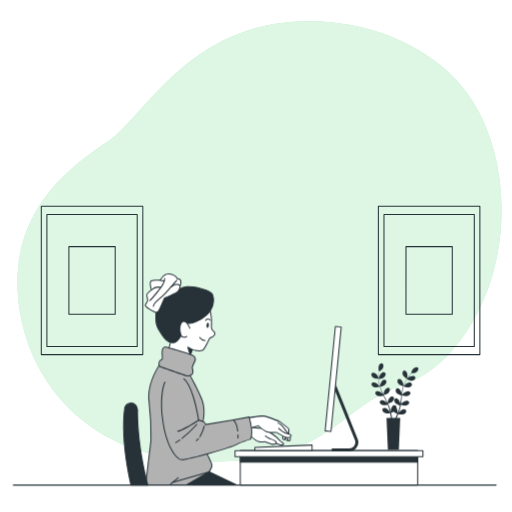
t = 0.00 s
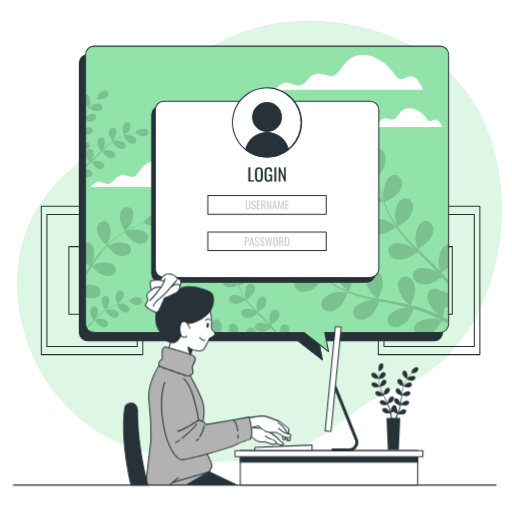
t = 2.00 s
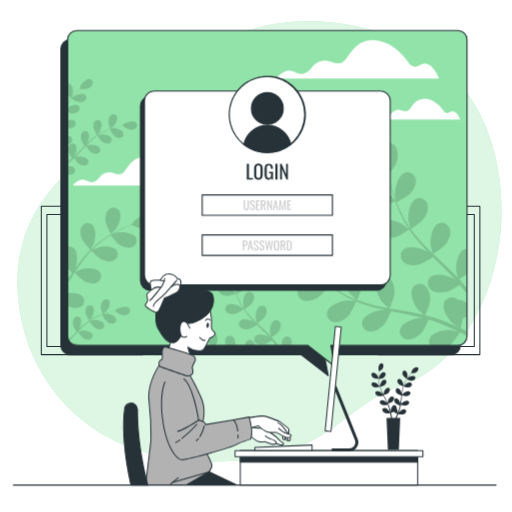
t = 2.60 s
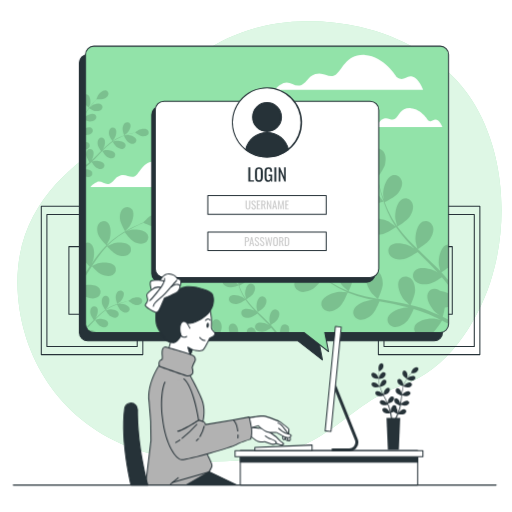
t = 3.95 s
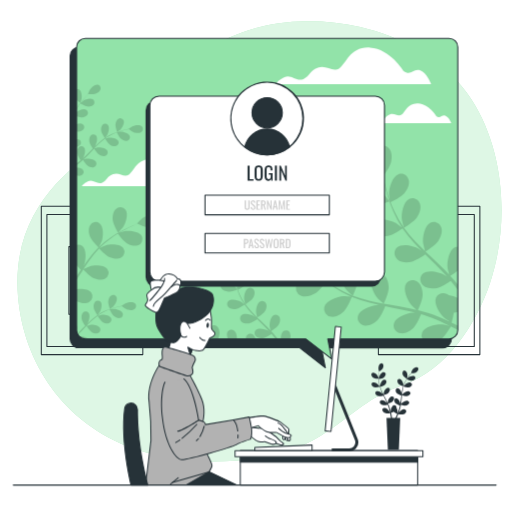
t = 5.30 s
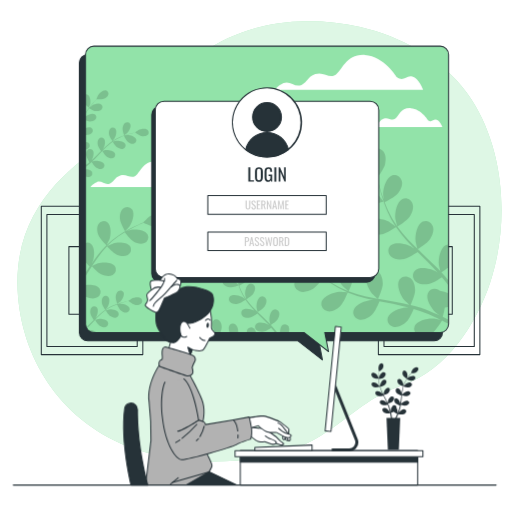
t = 6.80 s

The animated SVG that drew these frames (rendered in a browser with its animation timeline set to each time). Animation: 2 CSS @keyframes rules; one cycle of 8.00 s, repeats indefinitely.

<svg class="animated" id="freepik_stories-computer-login" xmlns="http://www.w3.org/2000/svg" viewBox="0 0 500 500" version="1.1" xmlns:xlink="http://www.w3.org/1999/xlink" xmlns:svgjs="http://svgjs.com/svgjs"><style>svg#freepik_stories-computer-login:not(.animated) .animable {opacity: 0;}svg#freepik_stories-computer-login.animated #freepik--Screen--inject-1 {animation: 1s 1 forwards cubic-bezier(.36,-0.01,.5,1.38) fadeIn,6s Infinite  linear heartbeat;animation-delay: 0s,2s;}            @keyframes fadeIn {                0% {                    opacity: 0;                }                100% {                    opacity: 1;                }            }                    @keyframes heartbeat {                0% {                    transform: scale(1);                }                10% {                    transform: scale(1.1);                }                30% {                    transform: scale(1);                }                40% {                    transform: scale(1);                }                50% {                    transform: scale(1.1);                }                60% {                    transform: scale(1);                }                100% {                    transform: scale(1);                }            }        </style><g id="freepik--background-simple--inject-1" class="animable" style="transform-origin: 253.395px 235.642px;"><path d="M478.76,275.56c-13.49,40.9-42.56,85.72-85.35,100.32C328.77,397.93,323,451,205.68,450.58a236.28,236.28,0,0,1-50.94-5.47,197.3,197.3,0,0,1-24.12-7c-69.5-25.07-107.55-84.69-113-148.4-7.16-83.79,49.87-126.07,87-151s79.53-117.45,194.87-118a229.36,229.36,0,0,1,52.35,5.6c39.16,9,79.46,30.67,103.67,63.7q2.71,3.72,5.23,7.62C493.43,148.46,497.16,219.8,478.76,275.56Z" style="fill: rgb(146, 227, 169); transform-origin: 253.395px 235.642px;" id="el3d1ub25el6t" class="animable"></path><g id="eleqytdd0hs2l"><path d="M478.76,275.56c-13.49,40.9-42.56,85.72-85.35,100.32C328.77,397.93,323,451,205.68,450.58a236.28,236.28,0,0,1-50.94-5.47,197.3,197.3,0,0,1-24.12-7c-69.5-25.07-107.55-84.69-113-148.4-7.16-83.79,49.87-126.07,87-151s79.53-117.45,194.87-118a229.36,229.36,0,0,1,52.35,5.6c39.16,9,79.46,30.67,103.67,63.7q2.71,3.72,5.23,7.62C493.43,148.46,497.16,219.8,478.76,275.56Z" style="fill: rgb(255, 255, 255); opacity: 0.7; transform-origin: 253.395px 235.642px;" class="animable"></path></g></g><g id="freepik--Pictures--inject-1" class="animable" style="transform-origin: 254.48px 273.875px;"><path d="M139.46,346.81H40.33a.5.5,0,0,1-.5-.5V201.44a.51.51,0,0,1,.5-.5h99.13a.5.5,0,0,1,.5.5V346.31A.5.5,0,0,1,139.46,346.81Zm-98.63-1H139V201.94H40.83Z" style="fill: rgb(38, 50, 56); transform-origin: 89.895px 273.875px;" id="el7v12rpnqqoj" class="animable"></path><path d="M134,338.82H45.8a.51.51,0,0,1-.5-.5V209.44a.5.5,0,0,1,.5-.5H134a.5.5,0,0,1,.5.5V338.32A.5.5,0,0,1,134,338.82Zm-87.69-1h87.19V209.94H46.3Z" style="fill: rgb(38, 50, 56); transform-origin: 89.9px 273.88px;" id="el42t6nez5gpi" class="animable"></path><path d="M112.5,307.42H67.29a.5.5,0,0,1-.5-.5V240.84a.5.5,0,0,1,.5-.5H112.5a.5.5,0,0,1,.5.5v66.08A.5.5,0,0,1,112.5,307.42Zm-44.71-1H112V241.34H67.79Z" style="fill: rgb(38, 50, 56); transform-origin: 89.895px 273.88px;" id="elntx9cq7o5jj" class="animable"></path><path d="M468.63,346.81H369.5a.5.5,0,0,1-.5-.5V201.44a.5.5,0,0,1,.5-.5h99.13a.51.51,0,0,1,.5.5V346.31A.5.5,0,0,1,468.63,346.81Zm-98.63-1h98.13V201.94H370Z" style="fill: rgb(38, 50, 56); transform-origin: 419.065px 273.875px;" id="eliresazkyxbn" class="animable"></path><path d="M463.16,338.82H375a.51.51,0,0,1-.5-.5V209.44a.5.5,0,0,1,.5-.5h88.19a.5.5,0,0,1,.5.5V338.32A.51.51,0,0,1,463.16,338.82Zm-87.69-1h87.19V209.94H375.47Z" style="fill: rgb(38, 50, 56); transform-origin: 419.095px 273.88px;" id="elqds8n89e3sh" class="animable"></path><path d="M441.67,307.42H396.46a.5.5,0,0,1-.5-.5V240.84a.5.5,0,0,1,.5-.5h45.21a.5.5,0,0,1,.5.5v66.08A.5.5,0,0,1,441.67,307.42Zm-44.71-1h44.21V241.34H397Z" style="fill: rgb(38, 50, 56); transform-origin: 419.065px 273.88px;" id="elchy5drl4iov" class="animable"></path></g><g id="freepik--Screen--inject-1" class="animable animator-active" style="transform-origin: 257.76px 198.296px;"><path d="M423.93,53.25H85.68a8.15,8.15,0,0,0-8.15,8.16V324.72a8.15,8.15,0,0,0,8.15,8.15H290.85l24,18.66-3.63-18.66H423.93a8.15,8.15,0,0,0,8.15-8.15V61.41A8.15,8.15,0,0,0,423.93,53.25Z" style="fill: rgb(38, 50, 56); transform-origin: 254.805px 202.39px;" id="elosxsaqurjqq" class="animable"></path><path d="M314.84,352a.51.51,0,0,1-.31-.11l-23.86-18.55h-205A8.66,8.66,0,0,1,77,324.72V61.41a8.67,8.67,0,0,1,8.65-8.66H423.93a8.67,8.67,0,0,1,8.65,8.66V324.72a8.66,8.66,0,0,1-8.65,8.65H311.81l3.52,18.06a.48.48,0,0,1-.23.52A.5.5,0,0,1,314.84,352ZM85.68,53.75A7.66,7.66,0,0,0,78,61.41V324.72a7.66,7.66,0,0,0,7.65,7.65H290.85a.51.51,0,0,1,.3.1l22.94,17.85L310.72,333a.51.51,0,0,1,.1-.41.53.53,0,0,1,.39-.18H423.93a7.66,7.66,0,0,0,7.65-7.65V61.41a7.66,7.66,0,0,0-7.65-7.66Z" style="fill: rgb(38, 50, 56); transform-origin: 254.79px 202.376px;" id="elgguspt0ihbd" class="animable"></path><path d="M429.87,45.09H91.62a8.15,8.15,0,0,0-8.15,8.15V316.55a8.15,8.15,0,0,0,8.15,8.15H296.78l24,18.66-3.62-18.66H429.87a8.15,8.15,0,0,0,8.15-8.15V53.24A8.15,8.15,0,0,0,429.87,45.09Z" style="fill: rgb(146, 227, 169); transform-origin: 260.745px 194.225px;" id="elgwkipmo61bq" class="animable"></path><path d="M176.3,173.56s-9.1-15.16-23-16-16.46,11.26-21.22,14.3-8.66-2.6-14.73-.44-5.2,5.63-10,7.8-8.23-3.47-13-1.3-6.06,4.76-6.06,4.76h107s-3-8.23-7.8-9.52S181.5,177.46,176.3,173.56Z" style="fill: rgb(255, 255, 255); transform-origin: 141.79px 170.099px;" id="el987j9ck9stv" class="animable"></path><path d="M418,117.4s-6.65-11.09-16.8-11.73-12.05,8.25-15.53,10.47-6.34-1.91-10.78-.32-3.81,4.12-7.29,5.71-6-2.54-9.51-1-4.44,3.49-4.44,3.49H432s-2.22-6-5.7-7S421.85,120.26,418,117.4Z" style="fill: rgb(255, 255, 255); transform-origin: 392.825px 114.829px;" id="elabv18ze2y1" class="animable"></path><path d="M387.46,75.32s-12.29-20.49-31-21.66S334.2,68.88,327.76,73s-11.71-3.51-19.9-.58-7,7.61-13.46,10.53-11.12-4.68-17.56-1.75-8.19,6.44-8.19,6.44H413.21s-4.1-11.12-10.53-12.88S394.48,80.58,387.46,75.32Z" style="fill: rgb(255, 255, 255); transform-origin: 340.93px 70.6202px;" id="eln5gitpify" class="animable"></path><g id="el4x40un35x0i"><g style="opacity: 0.15; transform-origin: 260.725px 206.45px;" class="animable"><path d="M120.59,285.54a3.44,3.44,0,0,0-5-1.23c-1.74,1.09-2.48,3.51-2.65,5.45-.2,2.27,1.55,7.07,1.55,7.07s2.82-2.11,3-2.26C119.35,292.75,121.89,288.15,120.59,285.54Z" id="el78xn5o354cn" class="animable" style="transform-origin: 116.935px 290.265px;"></path><path d="M93,310.89c.44-.59.83-1.12.88-1.2,1.32-2.24,2.54-7.34.6-9.52a3.44,3.44,0,0,0-5.12.13c-1.39,1.51-1.47,4-1.12,5.95s2.6,5.31,3.21,6.19l-1.3,1.3c-2,2-4,4.08-6,6a8.38,8.38,0,0,0,.59,1.11l.09-.08c2-2.06,4.06-4.21,6.08-6.35l1.87-1.94c.21.34,2.69,4.36,4.51,5.57,1.61,1.08,4,2,5.91,1.34a3.46,3.46,0,0,0,2.15-4.66c-1.23-2.64-6.4-3.54-9-3.22-.19,0-2.82.65-3.48.85,1.37-1.43,2.75-2.84,4.16-4.17a62.64,62.64,0,0,1,6-5.05c.1.16,2.68,4.37,4.54,5.61,1.61,1.08,4,2,5.91,1.34a3.45,3.45,0,0,0,2.15-4.66c-1.23-2.64-6.4-3.54-9-3.22-.2,0-3,.71-3.53.87.12-.09.24-.2.37-.28a44,44,0,0,1,6.86-3.89c1.32-.61,2.61-1.13,3.88-1.6.4.83,2.28,4.61,3.82,5.92s3.73,2.43,5.73,2a3.45,3.45,0,0,0,2.65-4.4c-.93-2.76-6-4.22-8.57-4.18-.14,0-1.58.17-2.62.32.58-.21,1.17-.43,1.72-.61,2.09-.71,4-1.22,5.78-1.66,1-.25,1.89-.45,2.73-.63.82.62,4.15,3,6.09,3.48s4.43.44,6-.89a3.44,3.44,0,0,0,.32-5.11c-2.1-2-7.25-1-9.54.23-.2.1-3.1,2.12-3.06,2.15l.05,0c-.82.15-1.69.33-2.63.54-1.75.41-3.72.88-5.83,1.54a59.68,59.68,0,0,0-6.71,2.45,45.58,45.58,0,0,0-7,3.78l-.08.06c.54-.67,2-2.58,2.06-2.73,1.32-2.25,2.55-7.35.61-9.53a3.45,3.45,0,0,0-5.13.13c-1.38,1.51-1.47,4-1.12,5.95.4,2.16,3.11,6.05,3.33,6.36a60,60,0,0,0-6.36,5.08C95.29,308.67,94.14,309.77,93,310.89Z" id="elva3n7rtbrll" class="animable" style="transform-origin: 111.498px 304.905px;"></path><path d="M83.47,311.92v4.63a8.22,8.22,0,0,0,.15,1.58C84.21,316,84.39,313.49,83.47,311.92Z" id="elj0n7nc03i5n" class="animable" style="transform-origin: 83.7906px 315.025px;"></path><path d="M126.52,221c2.62-3.74,5.48-12.5,2.39-16.58a6.05,6.05,0,0,0-9-.49c-2.64,2.45-3.14,6.87-2.79,10.26.41,4,5,11.7,5,11.7S126.29,221.36,126.52,221Z" id="elheg64j3j5w6" class="animable" style="transform-origin: 123.637px 214.023px;"></path><path d="M160.76,209.16c-4.27-2.8-12.82.66-16.37,3.52-.3.25-4.66,4.68-4.57,4.72l.09,0c-1.35.53-2.79,1.12-4.36,1.8-2.88,1.27-6.12,2.73-9.55,4.56a106.89,106.89,0,0,0-10.76,6.43,78.18,78.18,0,0,0-10.9,8.82l-.12.12c.71-1.32,2.55-5.08,2.66-5.38,1.54-4.3,2-13.51-2.07-16.62a6,6,0,0,0-8.8,1.89c-1.9,3.07-1.21,7.46,0,10.64,1.38,3.58,7.34,9.41,7.82,9.88a106.84,106.84,0,0,0-9.31,10.83c-1.68,2.21-3.3,4.5-4.9,6.8.57-1.16,1.08-2.2,1.13-2.36,1.54-4.29,2-13.5-2.07-16.61a5.64,5.64,0,0,0-5.23-.9v18.72c1.63,1.93,3.32,3.64,4,4.33-.6.89-1.21,1.77-1.81,2.67l-2.2,3.27v3.48c1.23-1.92,2.47-3.84,3.7-5.77.85-1.33,1.71-2.64,2.57-4,.47.52,6.08,6.64,9.61,8.14,3.14,1.33,7.51,2.16,10.64.36a6,6,0,0,0,2.17-8.73c-3-4.15-12.19-4-16.54-2.61-.32.1-4.65,2.05-5.72,2.6,1.89-2.91,3.81-5.79,5.81-8.55a105.48,105.48,0,0,1,8.77-10.68c.22.24,6,6.65,9.66,8.19,3.13,1.33,7.5,2.16,10.63.36a6,6,0,0,0,2.18-8.73c-3-4.15-12.2-4-16.54-2.61-.34.1-5,2.21-5.81,2.65.19-.2.36-.42.54-.61a78.6,78.6,0,0,1,10.57-8.94c2.07-1.5,4.14-2.81,6.17-4,1,1.31,5.43,7.23,8.53,9s7.22,3,10.53,1.53a6,6,0,0,0,3.12-8.44c-2.5-4.46-11.68-5.33-16.15-4.42-.25.05-2.66.83-4.41,1.42.92-.54,1.87-1.12,2.77-1.62,3.37-1.9,6.57-3.43,9.41-4.76,1.63-.74,3.11-1.38,4.51-2,1.61.78,8.15,3.88,11.64,4s7.78-.69,10-3.5A6.05,6.05,0,0,0,160.76,209.16Z" id="elais5f2qnhdi" class="animable" style="transform-origin: 123.363px 238.947px;"></path><path d="M83.47,278.44V289.6a9.08,9.08,0,0,0,.87.45c3.14,1.33,7.51,2.16,10.64.36a6,6,0,0,0,2.17-8.73C94.73,278.3,88.17,277.76,83.47,278.44Z" id="el1leccgwxlxy" class="animable" style="transform-origin: 90.8406px 284.814px;"></path><path d="M85.71,322.15a8.1,8.1,0,0,0,5.91,2.55h2.55C92.47,322.61,88.07,321.88,85.71,322.15Z" id="elt2f6hv1c2zp" class="animable" style="transform-origin: 89.94px 323.398px;"></path><path d="M374.41,196.86c.11,0-4.51-6-4.85-6.36-3.87-4-13.7-9.39-19.28-6.62-4,2-4.92,7-2.63,10.63s7.5,5.32,11.64,5.67C364.14,200.6,374.41,196.86,374.41,196.86Z" id="elg7uu6kkalf9" class="animable" style="transform-origin: 360.415px 191.666px;"></path><path d="M438,316.31v-4.08c-1.85-.91-3.77-1.82-5.74-2.74a79,79,0,0,0,2.05-9.18,19.34,19.34,0,0,0,3.69-.77v-13a27.3,27.3,0,0,0-8.44-2.53,8.87,8.87,0,0,0-1.35-.91c-3.77-2.07-8.71-.85-10.45,3.28-2.42,5.73,3.58,15.21,7.79,18.84.24.21,3.2,2.23,5.08,3.48-1.22-.57-2.39-1.13-3.66-1.69-2.48-1.13-5-2.19-7.7-3.34l-4-1.54c-1.33-.54-2.8-.94-4.22-1.43-3.29-1.05-6.69-2-10.12-2.8,1-2.18,4.37-10,4.4-14.14s-1.11-9.44-4.59-12.11-8.48-2.15-10.83,1.66c-3.27,5.3,1.23,15.58,4.84,19.81.22.26,3.15,3,4.79,4.47-2.07-.49-4.13-1-6.24-1.41-6.1-1.23-12.3-2.28-18.49-3.36-1.89-.33-3.78-.68-5.66-1,.36-.77,4.59-9.95,4.61-14.61,0-4.15-1.1-9.45-4.59-12.11a7.35,7.35,0,0,0-10.83,1.66c-3.26,5.3,1.23,15.58,4.84,19.8.28.32,4.5,4.25,5.62,5.2-4.16-.76-8.29-1.56-12.34-2.51a130.47,130.47,0,0,1-16.11-4.81c.17-.36,4.63-9.92,4.66-14.7,0-4.15-1.11-9.44-4.6-12.11a7.35,7.35,0,0,0-10.82,1.66c-3.27,5.3,1.23,15.58,4.84,19.8.28.33,4.83,4.56,5.71,5.27-.31-.11-.64-.2-.94-.32a95.11,95.11,0,0,1-15-7.66c-2.65-1.62-5.1-3.32-7.44-5,1-1.7,5.55-9.5,6.05-13.8.48-4.12-.05-9.5-3.23-12.54s-8.19-3.07-10.94.47c-3.83,4.9-.49,15.62,2.63,20.21.17.25,2.18,2.6,3.67,4.29-1.05-.79-2.14-1.58-3.13-2.35-3.71-2.89-6.93-5.77-9.76-8.34-1.6-1.47-3-2.84-4.33-4.13.13-2.18.53-11-1-15s-4.43-8.41-8.65-9.64-8.69,1-9.5,5.45c-1.13,6.12,6.76,14.09,11.65,16.72.43.23,7.44,3,7.45,2.92s0-.1,0-.13c1.24,1.27,2.58,2.61,4.07,4.05,2.78,2.64,6,5.6,9.61,8.58a131.85,131.85,0,0,0,12.28,9.06,95.18,95.18,0,0,0,15,8.09l.19.07c-1.81-.17-6.9-.47-7.3-.45-5.54.29-16.09,4.13-17.68,10.14a7.37,7.37,0,0,0,6.26,9c4.34.69,8.95-2.14,11.94-5,3.37-3.25,7.11-12.68,7.41-13.43A130,130,0,0,0,356.05,291c3.28.84,6.6,1.59,9.94,2.3-1.57-.1-3-.17-3.18-.16-5.55.3-16.09,4.13-17.68,10.14-1.15,4.34,2,8.32,6.26,9s8.95-2.14,11.94-5,6.38-10.9,7.24-13l3.85.78c6.17,1.22,12.33,2.41,18.34,3.75,2.12.48,4.19,1,6.26,1.56-1.4-.08-2.58-.14-2.76-.13-5.54.29-16.09,4.13-17.68,10.14-1.15,4.33,2,8.32,6.26,9s9-2.14,11.94-5,6.05-10.12,7.09-12.64c2.1.61,4.21,1.23,6.22,1.92,1.36.5,2.71.89,4.05,1.47l4,1.62c2.49,1.13,5.07,2.28,7.47,3.44,1.68.79,3.26,1.58,4.86,2.37-2.1-.5-6.24-1.39-6.6-1.42-5.52-.55-16.53,1.64-19,7.35a6.87,6.87,0,0,0,.41,6.3H422.7c3.67-3,8.25-10.69,8.84-11.7C433.78,314.12,436,315.22,438,316.31Z" id="el15p5al0ycir" class="animable" style="transform-origin: 358.23px 277.502px;"></path><path d="M428.52,258.58c0,.34,1,4.24,1.53,6.37-1.46-1.55-2.9-3.1-4.43-4.62-4.4-4.39-9-8.69-13.56-13-1.4-1.32-2.78-2.65-4.16-4,.72-.45,9.31-5.77,11.91-9.65,2.31-3.44,4.29-8.48,2.85-12.63s-5.88-6.48-10-4.59c-5.64,2.62-7.56,13.67-6.88,19.19.05.41,1.4,6,1.82,7.43-3-2.92-6.06-5.87-8.91-8.89A129.82,129.82,0,0,1,388,221.3c.34-.2,9.33-5.72,12-9.69,2.3-3.45,4.29-8.48,2.85-12.63s-5.89-6.48-9.95-4.59c-5.65,2.62-7.57,13.67-6.89,19.19.06.43,1.51,6.47,1.86,7.54-.19-.26-.42-.52-.61-.78a96,96,0,0,1-8.29-14.67c-1.32-2.82-2.42-5.58-3.44-8.3,1.78-.85,9.87-4.85,12.66-8.16s5.2-8,4.23-12.24-5.14-7.09-9.39-5.66c-5.9,2-9,12.76-9,18.32,0,.3.38,3.37.69,5.59-.44-1.23-.91-2.49-1.31-3.68-1.5-4.46-2.6-8.63-3.54-12.34-.52-2.11-.95-4-1.33-5.83,1.31-1.75,6.49-8.87,7.42-13s1-9.45-1.89-12.81-7.82-3.92-10.93-.69c-4.32,4.48-2.13,15.48.49,20.38.23.42,4.53,6.63,4.6,6.54l.08-.1c.34,1.74.71,3.6,1.16,5.62.87,3.74,1.88,8,3.29,12.46A130,130,0,0,0,378,206.08a95.85,95.85,0,0,0,8.07,15,1.67,1.67,0,0,1,.12.16c-1.42-1.14-5.49-4.2-5.83-4.4-4.79-2.81-15.7-5.44-20.35-1.3a7.37,7.37,0,0,0,.27,11c3.24,3,8.64,3.14,12.72,2.39,4.61-.84,12.93-6.65,13.59-7.11a131.54,131.54,0,0,0,10.84,13.6c2.27,2.51,4.63,5,7,7.4-1.25-.95-2.39-1.79-2.56-1.89-4.79-2.81-15.7-5.43-20.34-1.29-3.35,3-2.91,8,.26,11s8.65,3.14,12.73,2.39,11.33-5.56,13.22-6.86l2.78,2.78c4.48,4.42,9,8.81,13.23,13.24,1.5,1.57,2.93,3.16,4.36,4.75-1.12-.84-2.07-1.54-2.23-1.63-4.79-2.81-15.7-5.43-20.34-1.29-3.35,3-2.91,8,.26,10.95s8.65,3.15,12.73,2.4,10.63-5.1,12.88-6.63c1.42,1.67,2.84,3.34,4.14,5,.82,1.12,1.68,2.15,2.45,3.3v-5a.76.76,0,0,1-.08-.11c-2.17-2.7-4.5-5.33-6.91-7.92a82.29,82.29,0,0,0,7-4.93v-22.3a6.9,6.9,0,0,0-2.61.64C429.76,242,427.84,253.06,428.52,258.58Z" id="ello03xfn835" class="animable" style="transform-origin: 397.844px 211.881px;"></path><path d="M204.82,323.29c-1.48-.91-2.85-1.86-4.16-2.81.57-1,3.11-5.31,3.39-7.72s0-5.32-1.81-7a4.13,4.13,0,0,0-6.13.26c-2.14,2.75-.27,8.74,1.48,11.31.09.14,1.22,1.46,2,2.4-.59-.44-1.2-.88-1.75-1.31-2.08-1.62-3.88-3.23-5.46-4.67-.9-.82-1.69-1.59-2.42-2.31.07-1.22.29-6.14-.55-8.37s-2.48-4.7-4.84-5.39a4.12,4.12,0,0,0-5.32,3c-.63,3.42,3.79,7.88,6.52,9.36.24.13,4.16,1.69,4.17,1.63v-.07c.7.71,1.45,1.46,2.28,2.27,1.56,1.47,3.33,3.12,5.38,4.79a71.27,71.27,0,0,0,6.87,5.08l1.5.93h1.23C206.42,324.24,205.6,323.77,204.82,323.29Z" id="el9nqyhcooek" class="animable" style="transform-origin: 193.195px 311.069px;"></path><path d="M200,320.57c0-.05-4-1.42-4.23-1.47-3-.66-9.29-.15-11,2.86a3.83,3.83,0,0,0-.42,2.74h12.18A44.92,44.92,0,0,0,200,320.57Z" id="elbygx50l0vo" class="animable" style="transform-origin: 192.13px 321.773px;"></path><path d="M254,307c-.79-.74-1.56-1.49-2.33-2.23.4-.25,5.21-3.23,6.66-5.4,1.29-1.93,2.4-4.74,1.6-7.07a4.12,4.12,0,0,0-5.57-2.56c-3.16,1.46-4.23,7.65-3.85,10.73,0,.23.78,3.37,1,4.16-1.71-1.63-3.39-3.28-5-5a74.51,74.51,0,0,1-6-7.23c.19-.11,5.22-3.2,6.71-5.42,1.29-1.93,2.4-4.75,1.59-7.07a4.12,4.12,0,0,0-5.56-2.57c-3.16,1.47-4.24,7.66-3.86,10.74,0,.24.85,3.62,1,4.22l-.34-.44a53.43,53.43,0,0,1-4.64-8.21c-.74-1.57-1.35-3.12-1.92-4.64,1-.48,5.52-2.71,7.08-4.56s2.91-4.46,2.37-6.85a4.13,4.13,0,0,0-5.26-3.17c-3.3,1.11-5,7.14-5,10.25,0,.17.21,1.88.38,3.13-.24-.69-.51-1.39-.73-2.06-.84-2.49-1.46-4.83-2-6.9-.29-1.19-.53-2.26-.75-3.27.73-1,3.64-5,4.16-7.28s.53-5.29-1.06-7.17a4.12,4.12,0,0,0-6.12-.39c-2.42,2.51-1.19,8.67.28,11.41.12.23,2.53,3.71,2.57,3.66l0-.06c.18,1,.39,2,.65,3.15.48,2.09,1.05,4.44,1.84,7a74.8,74.8,0,0,0,2.92,8,54.77,54.77,0,0,0,4.52,8.41l.07.09c-.79-.64-3.07-2.35-3.26-2.46-2.68-1.58-8.79-3-11.39-.73a4.13,4.13,0,0,0,.15,6.13c1.81,1.66,4.84,1.76,7.12,1.34,2.58-.47,7.23-3.72,7.6-4a72.79,72.79,0,0,0,6.07,7.61c1.27,1.41,2.59,2.78,3.93,4.14-.7-.53-1.34-1-1.43-1.05-2.69-1.58-8.79-3-11.39-.73a4.13,4.13,0,0,0,.15,6.13c1.81,1.66,4.84,1.76,7.12,1.34s6.34-3.11,7.4-3.84l1.56,1.56c2.5,2.47,5,4.92,7.4,7.41.84.87,1.64,1.76,2.44,2.66-.63-.48-1.16-.87-1.25-.92-2.68-1.57-8.78-3-11.38-.72a4.12,4.12,0,0,0,.15,6.13c1.81,1.66,4.83,1.76,7.12,1.34s5.95-2.86,7.21-3.71c.79.93,1.58,1.87,2.31,2.81.44.61.91,1.17,1.33,1.79h2.12l-.6-.84c-.45-.66-1-1.3-1.53-2-1.21-1.51-2.51-3-3.86-4.44,1.14-.71,5.12-3.3,6.42-5.24s2.4-4.75,1.6-7.07a4.13,4.13,0,0,0-5.57-2.57c-3.16,1.47-4.24,7.66-3.85,10.74,0,.19.54,2.38.85,3.57-.81-.87-1.62-1.74-2.48-2.59C259.11,311.85,256.54,309.44,254,307Z" id="elsoasig73j9o" class="animable" style="transform-origin: 248.131px 287.096px;"></path><path d="M232.56,323.75c0-2.32-.62-5.28-2.57-6.78a4.13,4.13,0,0,0-6.06.93c-1.06,1.73-.65,4.4.28,6.8h8.26A6.73,6.73,0,0,0,232.56,323.75Z" id="elvyvirkfan69" class="animable" style="transform-origin: 227.931px 320.37px;"></path><path d="M292,284.34c4,1.81,9.2.29,12.84-1.7,4.28-2.33,10.78-11.1,10.78-11.11S308.5,269,308,268.9c-5.43-1.18-16.61-.27-19.74,5.11A7.38,7.38,0,0,0,292,284.34Z" id="el84zthqgrksx" class="animable" style="transform-origin: 301.502px 276.796px;"></path><path d="M281.91,319a4.12,4.12,0,0,0-5.89-1.7c-1.94,1.29-2.63,4.53-2.63,7.42H282A7.54,7.54,0,0,0,281.91,319Z" id="ely5ptqspa6s" class="animable" style="transform-origin: 277.955px 320.697px;"></path><path d="M224.46,280.65c2.71.23,8.46-1.86,8.46-1.86s-2.53-3.37-2.71-3.56c-2.17-2.23-7.67-5.26-10.79-3.71a4.12,4.12,0,0,0-1.48,6C219.25,279.55,222.14,280.45,224.46,280.65Z" id="elovpl6krmd5f" class="animable" style="transform-origin: 225.063px 275.882px;"></path><path d="M247.65,320.66a4.12,4.12,0,0,0-6.06.93,5.26,5.26,0,0,0-.6,3.11h8.95A6.85,6.85,0,0,0,247.65,320.66Z" id="elkkf92726zd" class="animable" style="transform-origin: 245.448px 322.213px;"></path><path d="M216.47,319.57c0-2.32-.62-5.28-2.57-6.77a4.11,4.11,0,0,0-6.06.93c-1.8,2.92.62,8.55,2.63,11h4.69A17.53,17.53,0,0,0,216.47,319.57Z" id="eliej8rr3asy" class="animable" style="transform-origin: 211.839px 318.296px;"></path><path d="M84.63,109.12c.75-1.22,1.53-2.34,2.31-3.42.78.47,4.36,2.56,6.34,2.79s4.37,0,5.76-1.49a3.38,3.38,0,0,0-.21-5c-2.25-1.76-7.18-.22-9.29,1.21-.11.08-1.19,1-2,1.69.36-.48.72-1,1.08-1.44,1.33-1.71,2.65-3.19,3.83-4.49.68-.73,1.31-1.38,1.9-2,1,.06,5.05.24,6.88-.45s3.86-2,4.43-4a3.38,3.38,0,0,0-2.51-4.36c-2.81-.52-6.48,3.11-7.69,5.35-.1.2-1.39,3.42-1.34,3.43h.06c-.58.57-1.2,1.19-1.86,1.87-1.22,1.28-2.57,2.74-3.94,4.42a58.36,58.36,0,0,0-4.17,5.65c-.26.4-.52.81-.77,1.23v1C83.85,110.44,84.24,109.77,84.63,109.12Z" id="elo6lwc7onp4r" class="animable" style="transform-origin: 94.6342px 99.6099px;"></path><path d="M86.86,105.16s1.17-3.25,1.21-3.47c.55-2.5.13-7.64-2.35-9.07a3.12,3.12,0,0,0-2.25-.35v10A37.66,37.66,0,0,0,86.86,105.16Z" id="elk3718vgntke" class="animable" style="transform-origin: 85.8768px 98.6777px;"></path><path d="M98,149.51l1.83-1.91c.21.34,2.65,4.28,4.43,5.48,1.59,1.06,3.9,2,5.81,1.31a3.38,3.38,0,0,0,2.11-4.57c-1.2-2.6-6.28-3.48-8.82-3.17-.19,0-2.77.65-3.42.84,1.35-1.41,2.7-2.79,4.09-4.1a61.6,61.6,0,0,1,5.93-5c.1.16,2.63,4.29,4.46,5.52,1.59,1.06,3.9,2,5.81,1.31a3.4,3.4,0,0,0,2.11-4.58c-1.21-2.59-6.29-3.48-8.82-3.16-.2,0-3,.69-3.47.85l.36-.28a43.16,43.16,0,0,1,6.74-3.81c1.3-.61,2.57-1.11,3.82-1.58.39.82,2.23,4.54,3.75,5.82s3.66,2.39,5.63,1.94a3.39,3.39,0,0,0,2.6-4.31c-.92-2.71-5.87-4.15-8.42-4.12-.14,0-1.55.18-2.58.32.57-.2,1.15-.42,1.7-.6,2-.69,4-1.2,5.67-1.63,1-.24,1.85-.44,2.68-.61.8.6,4.08,3,6,3.41s4.35.44,5.89-.87a3.39,3.39,0,0,0,.32-5c-2.06-2-7.12-1-9.37.23-.19.11-3.05,2.09-3,2.12l0,0c-.8.16-1.65.33-2.58.54-1.72.4-3.66.86-5.73,1.51a59.58,59.58,0,0,0-6.59,2.41,43.11,43.11,0,0,0-6.91,3.71l-.08.05c.53-.65,1.94-2.52,2-2.68,1.29-2.2,2.5-7.22.59-9.35a3.38,3.38,0,0,0-5,.12c-1.37,1.49-1.45,4-1.1,5.85.39,2.12,3,5.94,3.27,6.25a59,59,0,0,0-6.25,5c-1.16,1-2.29,2.13-3.41,3.23.44-.58.83-1.1.87-1.18,1.3-2.2,2.5-7.22.6-9.35a3.39,3.39,0,0,0-5,.12c-1.36,1.49-1.44,4-1.1,5.85s2.56,5.21,3.15,6.08l-1.27,1.28c-2,2.05-4,4.12-6.09,6.08-.72.69-1.45,1.34-2.18,2l.75-1c1.29-2.2,2.49-7.22.59-9.35a3.38,3.38,0,0,0-5,.12c-1.37,1.49-1.45,4-1.11,5.85s2.35,4.89,3,5.92c-.77.65-1.54,1.31-2.31,1.9-.5.37-1,.75-1.47,1.09v1.75l.69-.5c.54-.37,1.07-.83,1.61-1.25,1.25-1,2.45-2.07,3.65-3.17.58.93,2.71,4.2,4.3,5.27s3.9,2,5.81,1.31a3.38,3.38,0,0,0,2.11-4.57c-1.2-2.6-6.29-3.48-8.82-3.17-.16,0-1.95.45-2.93.71.71-.67,1.42-1.34,2.12-2C94,153.72,96,151.61,98,149.51Z" id="elkpefps322io" class="animable" style="transform-origin: 114.32px 144.78px;"></path><path d="M84.25,131.91c1.91,0,4.34-.5,5.57-2.11a3.38,3.38,0,0,0-.77-5c-1.42-.87-3.61-.53-5.58.23v6.79A5.63,5.63,0,0,0,84.25,131.91Z" id="el6wxnid1vwnh" class="animable" style="transform-origin: 87.0346px 128.098px;"></path><path d="M88.17,172.46a3.38,3.38,0,0,0,1.39-4.84c-1-1.59-3.71-2.17-6.09-2.16v7.06A6.21,6.21,0,0,0,88.17,172.46Z" id="elyr1o5muvl3p" class="animable" style="transform-origin: 86.7738px 169.206px;"></path><path d="M119.66,125.26c-.19,2.23,1.53,7,1.53,7s2.77-2.08,2.93-2.23c1.82-1.78,4.31-6.3,3-8.86a3.39,3.39,0,0,0-4.89-1.22C120.56,121,119.83,123.35,119.66,125.26Z" id="elhth7t77wkqk" class="animable" style="transform-origin: 123.566px 125.815px;"></path><path d="M86.79,144.31a3.38,3.38,0,0,0-.76-5,4.23,4.23,0,0,0-2.56-.5v7.35A5.63,5.63,0,0,0,86.79,144.31Z" id="elbwlev0yjh1v" class="animable" style="transform-origin: 85.5214px 142.47px;"></path><path d="M87.68,118.69c1.91,0,4.34-.5,5.57-2.11a3.38,3.38,0,0,0-.76-5c-2.41-1.48-7,.51-9,2.15v3.86A14.23,14.23,0,0,0,87.68,118.69Z" id="elskct5i52tz" class="animable" style="transform-origin: 88.7613px 114.875px;"></path></g></g><path d="M320.77,343.86a.49.49,0,0,1-.3-.1L296.61,325.2h-205A8.66,8.66,0,0,1,83,316.55V53.24a8.66,8.66,0,0,1,8.65-8.65H429.87a8.66,8.66,0,0,1,8.65,8.65V316.55a8.66,8.66,0,0,1-8.65,8.65H317.75l3.52,18.07a.53.53,0,0,1-.23.52A.5.5,0,0,1,320.77,343.86ZM91.62,45.59A7.66,7.66,0,0,0,84,53.24V316.55a7.66,7.66,0,0,0,7.65,7.65H296.78a.49.49,0,0,1,.31.11L320,342.15l-3.37-17.35a.53.53,0,0,1,.1-.42.53.53,0,0,1,.39-.18H429.87a7.66,7.66,0,0,0,7.65-7.65V53.24a7.66,7.66,0,0,0-7.65-7.65Z" style="fill: rgb(38, 50, 56); transform-origin: 260.76px 194.225px;" id="ele6r36eem24n" class="animable"></path><path d="M357.76,103.05H284.05a34.21,34.21,0,0,0-53.7,0H156.64a9.06,9.06,0,0,0-9,9v155a9.06,9.06,0,0,0,9,9.05H357.76a9.06,9.06,0,0,0,9-9.05v-155A9.06,9.06,0,0,0,357.76,103.05Z" style="fill: rgb(38, 50, 56); transform-origin: 257.2px 183.07px;" id="el739j91e27tv" class="animable"></path><rect x="151.64" y="98.85" width="218.21" height="172.09" rx="8.55" style="fill: rgb(255, 255, 255); transform-origin: 260.745px 184.895px;" id="elch3n2p761l" class="animable"></rect><path d="M361.3,271.44H160.19a9.06,9.06,0,0,1-9.05-9.05v-155a9.06,9.06,0,0,1,9.05-9.05H361.3a9.06,9.06,0,0,1,9.05,9.05v155A9.06,9.06,0,0,1,361.3,271.44ZM160.19,99.35a8.06,8.06,0,0,0-8.05,8.05v155a8.06,8.06,0,0,0,8.05,8.05H361.3a8.06,8.06,0,0,0,8.05-8.05v-155a8.06,8.06,0,0,0-8.05-8.05Z" style="fill: rgb(38, 50, 56); transform-origin: 260.745px 184.89px;" id="eltkrbxl305y" class="animable"></path><path d="M294.52,119.62a33.78,33.78,0,1,1-33.77-33.78A33.64,33.64,0,0,1,294.52,119.62Z" style="fill: rgb(255, 255, 255); transform-origin: 260.74px 119.62px;" id="elievuri1cuj" class="animable"></path><path d="M260.75,153.89a34.3,34.3,0,1,1,21.16-7.33A34.25,34.25,0,0,1,260.75,153.89Zm0-67.55a33.27,33.27,0,0,0-20.56,59.44,32.86,32.86,0,0,0,20.56,7.11,33.28,33.28,0,0,0,0-66.55Z" style="fill: rgb(38, 50, 56); transform-origin: 260.718px 119.59px;" id="eldq3yoyevmo" class="animable"></path><path d="M274.85,114.33a14.11,14.11,0,1,0-14.1,14.1A14.1,14.1,0,0,0,274.85,114.33Z" style="fill: rgb(38, 50, 56); transform-origin: 260.74px 114.32px;" id="eliml6p5nqc1c" class="animable"></path><path d="M260.75,128.93a14.6,14.6,0,1,1,14.6-14.6A14.63,14.63,0,0,1,260.75,128.93Zm0-28.2a13.6,13.6,0,1,0,13.6,13.6A13.62,13.62,0,0,0,260.75,100.73Z" style="fill: rgb(38, 50, 56); transform-origin: 260.75px 114.33px;" id="elju8kaxqs4fm" class="animable"></path><path d="M281.61,146.17a33.74,33.74,0,0,1-41.72,0,21.36,21.36,0,0,1,41.72,0Z" style="fill: rgb(38, 50, 56); transform-origin: 260.75px 141.398px;" id="el2ml0h6pofio" class="animable"></path><path d="M260.75,153.89a34.25,34.25,0,0,1-21.17-7.33.5.5,0,0,1-.18-.5,21.85,21.85,0,0,1,42.69,0,.5.5,0,0,1-.17.5A34.27,34.27,0,0,1,260.75,153.89ZM240.44,146a32.82,32.82,0,0,0,20.31,6.92,33.25,33.25,0,0,0,20.3-6.92,20.86,20.86,0,0,0-40.61,0Z" style="fill: rgb(38, 50, 56); transform-origin: 260.746px 141.385px;" id="eli8hwuenh8gi" class="animable"></path><path d="M318.55,209.68H202.94a.5.5,0,0,1-.5-.5V191a.5.5,0,0,1,.5-.5H318.55a.5.5,0,0,1,.5.5v18.17A.5.5,0,0,1,318.55,209.68Zm-115.11-1H318.05V191.51H203.44Z" style="fill: rgb(38, 50, 56); transform-origin: 260.745px 200.09px;" id="elkontajm15w" class="animable"></path><path d="M318.55,245.23H202.94a.5.5,0,0,1-.5-.5V226.55a.5.5,0,0,1,.5-.5H318.55a.5.5,0,0,1,.5.5v18.18A.5.5,0,0,1,318.55,245.23Zm-115.11-1H318.05V227.05H203.44Z" style="fill: rgb(38, 50, 56); transform-origin: 260.745px 235.64px;" id="eluh89eqhesr" class="animable"></path><path d="M242.09,204.61a2.47,2.47,0,0,1-1.44-.37,1.88,1.88,0,0,1-.68-1.05,6.27,6.27,0,0,1-.18-1.59v-5.72h1.15v5.78a6.32,6.32,0,0,0,.07,1,1.31,1.31,0,0,0,.33.72,1.19,1.19,0,0,0,1.51,0,1.37,1.37,0,0,0,.32-.72,6.32,6.32,0,0,0,.07-1v-5.78h1.14v5.72a6.27,6.27,0,0,1-.18,1.59,1.88,1.88,0,0,1-.68,1.05A2.39,2.39,0,0,1,242.09,204.61Z" style="fill: rgb(204, 204, 204); transform-origin: 242.085px 200.247px;" id="eldnu3y5jmzal" class="animable"></path><path d="M247.69,204.61a2.26,2.26,0,0,1-1.24-.32,2,2,0,0,1-.76-.89,3.46,3.46,0,0,1-.29-1.31l1.06-.28a4.26,4.26,0,0,0,.15.88,1.56,1.56,0,0,0,.36.7,1.1,1.1,0,0,0,1.43,0,1.07,1.07,0,0,0,.24-.75,1.55,1.55,0,0,0-.27-1,6.16,6.16,0,0,0-.67-.72l-1.45-1.28a2.26,2.26,0,0,1-.63-.81,2.56,2.56,0,0,1-.2-1.09,1.93,1.93,0,0,1,.54-1.47,2,2,0,0,1,1.48-.53,2.74,2.74,0,0,1,.9.14,1.51,1.51,0,0,1,.65.41,1.79,1.79,0,0,1,.42.7,4.32,4.32,0,0,1,.21,1l-1,.28a4.52,4.52,0,0,0-.12-.79,1.26,1.26,0,0,0-.34-.57,1,1,0,0,0-1.64.73,1.39,1.39,0,0,0,.14.65,1.94,1.94,0,0,0,.43.52l1.46,1.28a4.75,4.75,0,0,1,.86,1,2.55,2.55,0,0,1,.38,1.4,2.11,2.11,0,0,1-.27,1.1,1.78,1.78,0,0,1-.73.71A2.2,2.2,0,0,1,247.69,204.61Z" style="fill: rgb(204, 204, 204); transform-origin: 247.596px 200.174px;" id="elzqcnx564ed" class="animable"></path><path d="M250.69,204.51v-8.63H254v.89H251.9v2.86h1.74v.85H251.9v3.17h2.16v.86Z" style="fill: rgb(204, 204, 204); transform-origin: 252.375px 200.195px;" id="elt8tw7qxbuo" class="animable"></path><path d="M255,204.51v-8.63h1.74a3.73,3.73,0,0,1,1.43.23,1.61,1.61,0,0,1,.83.73,2.71,2.71,0,0,1,.28,1.33,3.66,3.66,0,0,1-.11.91,1.79,1.79,0,0,1-.34.69,1.28,1.28,0,0,1-.62.41l1.23,4.33H258.3l-1.13-4h-.93v4Zm1.21-4.91h.45a2.21,2.21,0,0,0,.84-.13A.8.8,0,0,0,258,199a2,2,0,0,0,.15-.86,1.74,1.74,0,0,0-.27-1.09,1.38,1.38,0,0,0-1.1-.34h-.53Z" style="fill: rgb(204, 204, 204); transform-origin: 257.22px 200.194px;" id="el0ilf0pwugwfo" class="animable"></path><path d="M260.56,204.51v-8.63h.83l2.45,5.73v-5.73h1v8.63h-.77l-2.48-5.89v5.89Z" style="fill: rgb(204, 204, 204); transform-origin: 262.7px 200.195px;" id="elrj7avqf3ohd" class="animable"></path><path d="M265.72,204.51l1.84-8.63h1.16l1.84,8.63h-1.14l-.39-2.17h-1.76l-.42,2.17Zm1.71-3h1.44l-.73-3.89Z" style="fill: rgb(204, 204, 204); transform-origin: 268.14px 200.195px;" id="el90h8772e0bb" class="animable"></path><path d="M271.42,204.51l.16-8.63h1.18l1.52,7,1.54-7H277l.16,8.63h-1l-.1-6.27-1.46,6.27h-.68l-1.45-6.27-.09,6.27Z" style="fill: rgb(204, 204, 204); transform-origin: 274.29px 200.195px;" id="elsn9bh634uf" class="animable"></path><path d="M278.47,204.51v-8.63h3.35v.89h-2.14v2.86h1.73v.85h-1.73v3.17h2.16v.86Z" style="fill: rgb(204, 204, 204); transform-origin: 280.155px 200.195px;" id="el60goc46hsw6" class="animable"></path><path d="M239,240.24V231.6h2.14a2.35,2.35,0,0,1,1.24.28,1.62,1.62,0,0,1,.68.82,3.48,3.48,0,0,1,.21,1.29,2.7,2.7,0,0,1-.24,1.18,1.71,1.71,0,0,1-.71.77,2.2,2.2,0,0,1-1.17.28h-1v4Zm1.2-4.89h.55a2.6,2.6,0,0,0,.83-.11.77.77,0,0,0,.42-.41,2.09,2.09,0,0,0,.13-.83,3.84,3.84,0,0,0-.09-.95.68.68,0,0,0-.38-.46,2.42,2.42,0,0,0-.89-.13h-.57Z" style="fill: rgb(204, 204, 204); transform-origin: 241.136px 235.918px;" id="elzxe0enqdqs8" class="animable"></path><path d="M243.27,240.24l1.83-8.64h1.16l1.85,8.64H247l-.4-2.18h-1.76l-.41,2.18Zm1.7-3h1.44l-.72-3.89Z" style="fill: rgb(204, 204, 204); transform-origin: 245.69px 235.92px;" id="el7qumdpox7oi" class="animable"></path><path d="M251,240.33a2.26,2.26,0,0,1-1.24-.32,2,2,0,0,1-.75-.88,3.56,3.56,0,0,1-.3-1.32l1.06-.28a4.26,4.26,0,0,0,.15.88,1.51,1.51,0,0,0,.36.7,1.1,1.1,0,0,0,1.43,0,1.06,1.06,0,0,0,.24-.75,1.5,1.5,0,0,0-.27-.94,4.9,4.9,0,0,0-.67-.72l-1.45-1.28a2.54,2.54,0,0,1-.63-.82,2.69,2.69,0,0,1-.2-1.09,2,2,0,0,1,.54-1.47,2,2,0,0,1,1.48-.52,2.75,2.75,0,0,1,.9.13,1.51,1.51,0,0,1,.65.41,1.87,1.87,0,0,1,.42.7,4.32,4.32,0,0,1,.21,1l-1,.28a4.55,4.55,0,0,0-.12-.78,1.24,1.24,0,0,0-.34-.58,1,1,0,0,0-.69-.22.86.86,0,0,0-1,1,1.39,1.39,0,0,0,.14.65,1.8,1.8,0,0,0,.43.52l1.46,1.28a4.75,4.75,0,0,1,.86,1,2.57,2.57,0,0,1,.38,1.4,2.17,2.17,0,0,1-.27,1.11,1.85,1.85,0,0,1-.73.71A2.31,2.31,0,0,1,251,240.33Z" style="fill: rgb(204, 204, 204); transform-origin: 250.88px 235.924px;" id="elxy42fwlspv" class="animable"></path><path d="M256.06,240.33a2.26,2.26,0,0,1-1.24-.32,2,2,0,0,1-.75-.88,3.77,3.77,0,0,1-.3-1.32l1.06-.28a5.05,5.05,0,0,0,.15.88,1.52,1.52,0,0,0,.37.7,1.08,1.08,0,0,0,1.42,0,1.06,1.06,0,0,0,.24-.75,1.5,1.5,0,0,0-.27-.94,4.9,4.9,0,0,0-.67-.72l-1.45-1.28a2.54,2.54,0,0,1-.63-.82,2.69,2.69,0,0,1-.2-1.09,2,2,0,0,1,.54-1.47,2.07,2.07,0,0,1,1.49-.52,2.75,2.75,0,0,1,.9.13,1.57,1.57,0,0,1,.65.41,2,2,0,0,1,.41.7,3.84,3.84,0,0,1,.21,1l-1,.28a4.53,4.53,0,0,0-.13-.78,1.24,1.24,0,0,0-.34-.58,1,1,0,0,0-.68-.22,1,1,0,0,0-.7.24.93.93,0,0,0-.25.71,1.39,1.39,0,0,0,.13.65,1.8,1.8,0,0,0,.43.52l1.46,1.28a4.79,4.79,0,0,1,.87,1,2.66,2.66,0,0,1,.37,1.4,2.17,2.17,0,0,1-.27,1.11,1.85,1.85,0,0,1-.73.71A2.28,2.28,0,0,1,256.06,240.33Z" style="fill: rgb(204, 204, 204); transform-origin: 255.96px 235.924px;" id="el8ny9zi14ey" class="animable"></path><path d="M260.19,240.24l-1.41-8.64h1l.93,6.2,1.16-6.17h.85l1.18,6.21.9-6.24h1l-1.38,8.64h-.88l-1.2-6.4-1.22,6.4Z" style="fill: rgb(204, 204, 204); transform-origin: 262.29px 235.92px;" id="elpmvnalkw2nm" class="animable"></path><path d="M269,240.33a2.52,2.52,0,0,1-1.4-.34,1.85,1.85,0,0,1-.74-1,4.38,4.38,0,0,1-.23-1.48v-3.28a4.26,4.26,0,0,1,.23-1.46,1.81,1.81,0,0,1,.75-.94,2.56,2.56,0,0,1,1.39-.32,2.52,2.52,0,0,1,1.38.33,1.87,1.87,0,0,1,.75.93,4.27,4.27,0,0,1,.22,1.46v3.29a4.37,4.37,0,0,1-.22,1.47,1.93,1.93,0,0,1-.75,1A2.35,2.35,0,0,1,269,240.33Zm0-1a1.07,1.07,0,0,0,.72-.2.89.89,0,0,0,.33-.55,3.49,3.49,0,0,0,.09-.84V234a3.34,3.34,0,0,0-.09-.83.84.84,0,0,0-.33-.53,1.19,1.19,0,0,0-.72-.19,1.25,1.25,0,0,0-.73.19.9.9,0,0,0-.34.53,4,4,0,0,0-.08.83v3.78a4.13,4.13,0,0,0,.08.84,1,1,0,0,0,.34.55A1.11,1.11,0,0,0,269,239.38Z" style="fill: rgb(204, 204, 204); transform-origin: 268.99px 235.921px;" id="elwop8w8qvzsk" class="animable"></path><path d="M272.5,240.24V231.6h1.74a3.83,3.83,0,0,1,1.42.23,1.57,1.57,0,0,1,.84.74,2.79,2.79,0,0,1,.27,1.32,3.62,3.62,0,0,1-.1.91,1.83,1.83,0,0,1-.34.7,1.41,1.41,0,0,1-.62.41l1.22,4.33h-1.16l-1.13-4.06h-.94v4.06Zm1.2-4.92h.46a2.16,2.16,0,0,0,.83-.13.83.83,0,0,0,.47-.43,2.06,2.06,0,0,0,.15-.87,1.68,1.68,0,0,0-.28-1.09,1.39,1.39,0,0,0-1.09-.34h-.54Z" style="fill: rgb(204, 204, 204); transform-origin: 274.715px 235.919px;" id="elewlc72nndx8" class="animable"></path><path d="M278,240.24V231.6h1.88a3.4,3.4,0,0,1,1.52.29,1.76,1.76,0,0,1,.8.88,3.89,3.89,0,0,1,.23,1.46v3.18a4.4,4.4,0,0,1-.23,1.55,1.89,1.89,0,0,1-.78.95,2.76,2.76,0,0,1-1.45.33Zm1.2-.87h.69a1.39,1.39,0,0,0,.94-.25,1.19,1.19,0,0,0,.33-.75,9.94,9.94,0,0,0,.06-1.18v-2.81a5.24,5.24,0,0,0-.09-1.08.89.89,0,0,0-.37-.61,1.63,1.63,0,0,0-.9-.19h-.66Z" style="fill: rgb(204, 204, 204); transform-origin: 280.216px 235.92px;" id="elmw05p4wk6ko" class="animable"></path><path d="M242.49,177.41v-14h1.95V176H248v1.39Z" style="fill: rgb(38, 50, 56); transform-origin: 245.245px 170.41px;" id="elxwggtm8ipj" class="animable"></path><path d="M252.82,177.57a4,4,0,0,1-2.26-.55,3,3,0,0,1-1.21-1.58A7.31,7.31,0,0,1,249,173v-5.3a6.75,6.75,0,0,1,.38-2.38,3,3,0,0,1,1.2-1.52,4.23,4.23,0,0,1,2.26-.52,4.06,4.06,0,0,1,2.24.53,2.94,2.94,0,0,1,1.2,1.52,6.7,6.7,0,0,1,.37,2.37V173a6.94,6.94,0,0,1-.37,2.39,3.09,3.09,0,0,1-1.2,1.58A4,4,0,0,1,252.82,177.57Zm0-1.54a1.78,1.78,0,0,0,1.17-.32,1.53,1.53,0,0,0,.54-.9,5.9,5.9,0,0,0,.14-1.35v-6.13a5.8,5.8,0,0,0-.14-1.34,1.46,1.46,0,0,0-.54-.86,1.9,1.9,0,0,0-1.17-.3,2,2,0,0,0-1.18.3,1.43,1.43,0,0,0-.55.86,5.8,5.8,0,0,0-.14,1.34v6.13a5.9,5.9,0,0,0,.14,1.35,1.49,1.49,0,0,0,.55.9A1.82,1.82,0,0,0,252.82,176Z" style="fill: rgb(38, 50, 56); transform-origin: 252.825px 170.425px;" id="ele4k37thanup" class="animable"></path><path d="M261.89,177.59a3.56,3.56,0,0,1-2.1-.56,3.1,3.1,0,0,1-1.14-1.64,8.09,8.09,0,0,1-.36-2.57v-4.68a9.48,9.48,0,0,1,.32-2.62,3,3,0,0,1,1.14-1.64,4,4,0,0,1,2.29-.57,4.34,4.34,0,0,1,2.12.44,2.56,2.56,0,0,1,1.16,1.34,6.29,6.29,0,0,1,.36,2.29v.52h-1.83v-.43a7.69,7.69,0,0,0-.12-1.5,1.39,1.39,0,0,0-.49-.86,1.91,1.91,0,0,0-1.16-.28,1.73,1.73,0,0,0-1.26.39,1.86,1.86,0,0,0-.48,1.08,11.87,11.87,0,0,0-.1,1.55V173a7.81,7.81,0,0,0,.15,1.67,1.69,1.69,0,0,0,.56,1,1.86,1.86,0,0,0,1.18.33,1.72,1.72,0,0,0,1.17-.36,1.88,1.88,0,0,0,.57-1.07,7.94,7.94,0,0,0,.16-1.76v-1h-1.78v-1.38h3.54v6.92h-1.23l-.19-1.6a2.94,2.94,0,0,1-.86,1.28A2.43,2.43,0,0,1,261.89,177.59Z" style="fill: rgb(38, 50, 56); transform-origin: 262.039px 170.449px;" id="elo3wdojiq4t" class="animable"></path><path d="M267.89,177.41v-14h1.92v14Z" style="fill: rgb(38, 50, 56); transform-origin: 268.85px 170.41px;" id="elk9z33k9fwqp" class="animable"></path><path d="M272.07,177.41v-14h1.33l4,9.29v-9.29H279v14h-1.25l-4-9.55v9.55Z" style="fill: rgb(38, 50, 56); transform-origin: 275.535px 170.41px;" id="elu3hvyot9mn8" class="animable"></path></g><g id="freepik--Plant--inject-1" class="animable" style="transform-origin: 385.599px 396.967px;"><path d="M365.41,369.21a15.29,15.29,0,0,0,4.44.49s-.67-2.06-.73-2.19c-.7-1.45-2.88-3.84-4.66-3.6a2.13,2.13,0,0,0-1.71,2.67A4.44,4.44,0,0,0,365.41,369.21Z" style="fill: rgb(38, 50, 56); transform-origin: 366.261px 366.802px;" id="elezuurbypwn6" class="animable"></path><path d="M366.5,378.34a14.84,14.84,0,0,0,4.37-.68,38.88,38.88,0,0,0,1.71,4.72c.39.9.81,1.79,1.24,2.68l-.53-.76c-1.05-1.21-3.79-2.94-5.45-2.24a2.14,2.14,0,0,0-.94,3,4.43,4.43,0,0,0,3.26,1.83,14.23,14.23,0,0,0,4.25-.65l.51,1c.81,1.63,1.63,3.24,2.39,4.85.27.57.51,1.14.75,1.71-.23-.34-.42-.62-.46-.66-1.05-1.21-3.79-2.94-5.44-2.23a2.12,2.12,0,0,0-.94,3,4.43,4.43,0,0,0,3.26,1.83,13.56,13.56,0,0,0,4.14-.62c.23.59.46,1.18.66,1.76.13.4.28.78.38,1.18s.22.81.33,1.2c.19.77.38,1.56.54,2.31.12.53.22,1,.32,1.53-.25-.57-.79-1.67-.84-1.75-.85-1.36-3.3-3.49-5-3a2.12,2.12,0,0,0-1.39,2.84,4.45,4.45,0,0,0,2.94,2.31,15.08,15.08,0,0,0,4.41,0c.16.83.32,1.64.45,2.41.3,1.7.53,3.23.7,4.52h1.18c-.21-1.34-.48-2.93-.83-4.71-.17-.85-.36-1.75-.57-2.68a22.32,22.32,0,0,0,2.46-1.15,15.74,15.74,0,0,0,3.58,2.31c-.32.78-.64,1.55-1,2.26-.65,1.5-1.27,2.83-1.81,4h1.27c.47-1.05,1-2.24,1.52-3.55.33-.8.67-1.66,1-2.55a14.63,14.63,0,0,0,4.39.34,4.43,4.43,0,0,0,3.11-2.08,2.13,2.13,0,0,0-1.18-2.94c-1.7-.57-4.3,1.36-5.25,2.66-.06.07-.58,1-.89,1.54.13-.37.27-.72.4-1.09.27-.74.52-1.49.79-2.3.12-.39.24-.78.36-1.19s.21-.82.32-1.24c.23-1,.42-2,.59-3a13.64,13.64,0,0,0,4.17,1,4.4,4.4,0,0,0,3.38-1.59,2.12,2.12,0,0,0-.71-3.08c-1.6-.82-4.46.7-5.6,1.83-.07.07-.8,1-1.18,1.48.09-.61.19-1.22.27-1.83.22-1.78.39-3.59.56-5.4.06-.55.12-1.1.17-1.65a15.2,15.2,0,0,0,4.31,1,4.47,4.47,0,0,0,3.39-1.59,2.12,2.12,0,0,0-.71-3.08c-1.6-.83-4.46.69-5.6,1.82-.09.09-1.13,1.39-1.38,1.73.13-1.21.27-2.42.46-3.6a37.33,37.33,0,0,1,1-4.75,15,15,0,0,0,4.34,1,4.4,4.4,0,0,0,3.38-1.59,2.12,2.12,0,0,0-.71-3.08c-1.6-.82-4.46.7-5.6,1.83-.09.09-1.21,1.49-1.39,1.76,0-.09,0-.19.07-.28a26.76,26.76,0,0,1,1.88-4.49c.41-.8.84-1.54,1.28-2.25a14.5,14.5,0,0,0,4.11,1.44,4.43,4.43,0,0,0,3.54-1.2,2.13,2.13,0,0,0-.37-3.15c-1.5-1-4.51.2-5.77,1.2l-1.15,1.15c.2-.32.41-.65.61-.95.75-1.13,1.51-2.12,2.19-3,.39-.5.75-.93,1.09-1.34a14.31,14.31,0,0,0,4.29-.61,4.44,4.44,0,0,0,2.58-2.7,2.12,2.12,0,0,0-1.77-2.62c-1.79-.19-3.91,2.26-4.57,3.72-.05.13-.71,2.21-.67,2.21h0c-.33.39-.69.8-1.07,1.26-.7.86-1.49,1.84-2.26,3a37.56,37.56,0,0,0-2.35,3.73,27.7,27.7,0,0,0-2,4.51s0,0,0,.05c0-.52,0-2,0-2.11-.21-1.59-1.54-4.54-3.31-4.87a2.13,2.13,0,0,0-2.45,2,4.43,4.43,0,0,0,1.7,3.33,14.91,14.91,0,0,0,4,1.84,37.78,37.78,0,0,0-1.18,4.88c-.17,1-.31,1.94-.45,2.92,0-.46,0-.87,0-.92-.21-1.6-1.54-4.55-3.31-4.88a2.13,2.13,0,0,0-2.45,2,4.44,4.44,0,0,0,1.71,3.33,14.47,14.47,0,0,0,3.91,1.81l-.15,1.12c-.21,1.81-.42,3.61-.68,5.37-.09.62-.2,1.22-.31,1.83,0-.4,0-.74,0-.8-.21-1.59-1.54-4.54-3.31-4.87a2.13,2.13,0,0,0-2.45,2,4.44,4.44,0,0,0,1.71,3.33,13.91,13.91,0,0,0,3.79,1.77c-.13.62-.26,1.24-.41,1.83-.12.41-.2.8-.34,1.2s-.25.79-.38,1.18c-.27.74-.54,1.51-.83,2.23-.19.5-.38,1-.57,1.45.09-.62.26-1.83.26-1.93a8.14,8.14,0,0,0-1.11-4,2.47,2.47,0,0,0,0-.47,2.13,2.13,0,0,0-2.61-1.8c-1.73.46-2.83,3.51-2.92,5.11,0,.1.06,1.13.11,1.78-.09-.38-.17-.75-.26-1.14-.18-.76-.39-1.53-.6-2.34l-.36-1.19c-.12-.4-.28-.81-.42-1.22-.35-.94-.74-1.87-1.16-2.8a14.18,14.18,0,0,0,4-1.51,4.42,4.42,0,0,0,1.95-3.19,2.12,2.12,0,0,0-2.3-2.17c-1.79.19-3.34,3-3.66,4.61,0,.1-.13,1.25-.17,1.88-.26-.55-.51-1.11-.79-1.67-.79-1.61-1.65-3.21-2.5-4.81l-.77-1.48a14.6,14.6,0,0,0,4.15-1.53,4.46,4.46,0,0,0,1.95-3.2,2.12,2.12,0,0,0-2.3-2.17c-1.78.19-3.33,3-3.66,4.61,0,.12-.17,1.78-.19,2.2-.56-1.08-1.11-2.17-1.61-3.26a37.76,37.76,0,0,1-1.76-4.53,14.71,14.71,0,0,0,4.18-1.54,4.44,4.44,0,0,0,1.95-3.19,2.13,2.13,0,0,0-2.29-2.18c-1.79.2-3.34,3-3.66,4.61,0,.13-.19,1.91-.2,2.24,0-.09-.06-.18-.09-.27a27.47,27.47,0,0,1-.91-4.78c-.1-.9-.14-1.75-.17-2.59a14.24,14.24,0,0,0,4.22-1.06,4.47,4.47,0,0,0,2.29-3,2.14,2.14,0,0,0-2.05-2.42c-1.79,0-3.65,2.66-4.14,4.19,0,.08-.21.95-.33,1.59,0-.38,0-.77,0-1.13,0-1.36.09-2.6.18-3.7.05-.63.11-1.19.17-1.72a14.5,14.5,0,0,0,3.24-2.87,4.48,4.48,0,0,0,.67-3.68A2.13,2.13,0,0,0,371.4,355c-1.6.83-2,4-1.75,5.62,0,.14.62,2.24.65,2.22l0,0c-.07.51-.14,1-.2,1.65-.11,1.1-.22,2.34-.25,3.71a36.8,36.8,0,0,0,.1,4.4,27.09,27.09,0,0,0,.82,4.87s0,0,0,.05c-.28-.44-1.11-1.66-1.18-1.74-1.05-1.22-3.8-2.94-5.45-2.24a2.13,2.13,0,0,0-.94,3A4.43,4.43,0,0,0,366.5,378.34Z" style="fill: rgb(38, 50, 56); transform-origin: 385.718px 382.622px;" id="elez9rfo3veq6" class="animable"></path><path d="M397.31,369.9s.58-2.09.59-2.23c.23-1.59-.28-4.79-1.9-5.57a2.12,2.12,0,0,0-2.89,1.28,4.4,4.4,0,0,0,.77,3.66A15.13,15.13,0,0,0,397.31,369.9Z" style="fill: rgb(38, 50, 56); transform-origin: 395.472px 365.906px;" id="elo875nhlzo8n" class="animable"></path><polygon points="390.82 408.19 377.44 408.19 378.77 439.15 389.48 439.15 390.82 408.19" style="fill: rgb(38, 50, 56); transform-origin: 384.13px 423.67px;" id="elfwnienby4dp" class="animable"></polygon></g><g id="freepik--Table--inject-1" class="animable" style="transform-origin: 321.28px 456.835px;"><rect x="234.66" y="440.07" width="173.22" height="33.56" style="fill: rgb(255, 255, 255); transform-origin: 321.27px 456.85px;" id="elcp95oqmk7b" class="animable"></rect><path d="M407.88,474.13H234.66a.5.5,0,0,1-.5-.5V440.07a.5.5,0,0,1,.5-.5H407.88a.5.5,0,0,1,.5.5v33.56A.5.5,0,0,1,407.88,474.13Zm-172.72-1H407.38V440.57H235.16Z" style="fill: rgb(38, 50, 56); transform-origin: 321.27px 456.85px;" id="el4wz23fhoi5q" class="animable"></path><rect x="234.66" y="440.07" width="173.22" height="11.2" style="fill: rgb(38, 50, 56); transform-origin: 321.27px 445.67px;" id="el2nhpv7ehkqd" class="animable"></rect><path d="M407.88,451.77H234.66a.5.5,0,0,1-.5-.5v-11.2a.5.5,0,0,1,.5-.5H407.88a.5.5,0,0,1,.5.5v11.2A.5.5,0,0,1,407.88,451.77Zm-172.72-1H407.38v-10.2H235.16Z" style="fill: rgb(38, 50, 56); transform-origin: 321.27px 445.67px;" id="elwjn9lhi60cf" class="animable"></path><rect x="229.56" y="440.07" width="183.42" height="5.97" style="fill: rgb(255, 255, 255); transform-origin: 321.27px 443.055px;" id="el2lflyei4lgm" class="animable"></rect><path d="M413,446.54H229.56a.5.5,0,0,1-.5-.5v-6a.5.5,0,0,1,.5-.5H413a.5.5,0,0,1,.5.5v6A.5.5,0,0,1,413,446.54Zm-182.92-1H412.48v-5H230.06Z" style="fill: rgb(38, 50, 56); transform-origin: 321.28px 443.04px;" id="elt4xoay59wk" class="animable"></path></g><g id="freepik--Device--inject-1" class="animable" style="transform-origin: 299.19px 379.534px;"><path d="M349.36,428.72l-21.63-53.84A1.5,1.5,0,1,0,325,376l21.62,53.84A5.59,5.59,0,0,1,347,432a5.78,5.78,0,0,1-5.76,5.77h-17.3v3h17.3A8.77,8.77,0,0,0,350,432,8.68,8.68,0,0,0,349.36,428.72Z" style="fill: rgb(38, 50, 56); transform-origin: 336.97px 407.23px;" id="el4xtjbnvdv97" class="animable"></path><g id="el7xvmn521n12"><rect x="322.53" y="318.83" width="5.72" height="102.37" style="fill: rgb(255, 255, 255); transform-origin: 325.39px 370.015px; transform: rotate(5.71059deg);" class="animable"></rect></g><path d="M323.24,421.73h-.05l-5.7-.56a.5.5,0,0,1-.34-.18.54.54,0,0,1-.11-.37l10-101.87a.51.51,0,0,1,.54-.45l5.7.56a.46.46,0,0,1,.34.18.52.52,0,0,1,.11.36l-10,101.88A.49.49,0,0,1,323.24,421.73Zm-5.16-1.51,4.71.46L332.7,319.8l-4.71-.46Z" style="fill: rgb(38, 50, 56); transform-origin: 325.385px 370.014px;" id="el59zm5ttvfn7" class="animable"></path><polygon points="304.75 434.55 248.88 437.01 248.88 439.82 304.75 439.82 304.75 434.55" style="fill: rgb(255, 255, 255); transform-origin: 276.815px 437.185px;" id="elxl4o7j9tkoo" class="animable"></polygon><path d="M304.75,440.32H248.88a.5.5,0,0,1-.5-.5V437a.5.5,0,0,1,.48-.5l55.87-2.46a.48.48,0,0,1,.37.14.48.48,0,0,1,.15.36v5.27A.5.5,0,0,1,304.75,440.32Zm-55.37-1h54.87v-4.25l-54.87,2.42Z" style="fill: rgb(38, 50, 56); transform-origin: 276.815px 437.18px;" id="el413knx59199" class="animable"></path></g><g id="freepik--Character--inject-1" class="animable" style="transform-origin: 202.518px 370.511px;"><path d="M147.4,430.22l-5.24,43.29h88.5L204.1,460.74s2.66-3.72,2.92-6.12-7-15.48-7.66-16.66l-.59-3.94s-1.27-18.63-.54-22.25,2.53-12.12-1.09-21.71-13-26.05-13-26.05l-28-8.14s-12.84,17.73-10.49,36.54A284,284,0,0,1,147.4,430.22Z" style="fill: rgb(178, 178, 178); transform-origin: 186.41px 414.69px;" id="el2aw6jmfq5bk" class="animable"></path><path d="M230.66,474h-88.5a.49.49,0,0,1-.49-.56l5.23-43.27a286.22,286.22,0,0,0-1.81-37.7c-2.35-18.79,10.45-36.72,10.58-36.9a.53.53,0,0,1,.55-.19l28,8.14a.49.49,0,0,1,.29.24c.09.16,9.47,16.6,13.06,26.12s1.88,18.11,1.15,21.77l0,.21c-.71,3.51.53,21.93.55,22.11l.57,3.81c1.93,3.49,7.94,14.6,7.68,16.89-.22,2-1.94,4.75-2.68,5.87l26,12.51a.5.5,0,0,1-.22.95Zm-87.93-1h85.74l-24.59-11.82a.51.51,0,0,1-.27-.32.57.57,0,0,1,.08-.42s2.59-3.64,2.84-5.88c.16-1.49-3.83-9.53-7.61-16.37a.84.84,0,0,1,0-.17l-.6-3.94c-.05-.8-1.26-18.78-.53-22.42l0-.2c.71-3.58,2.39-12-1.11-21.23-3.36-8.91-11.87-24-12.89-25.8l-27.5-8c-1.61,2.35-12.34,18.78-10.2,35.89a288.14,288.14,0,0,1,1.82,37.88s0,0,0,0Zm4.67-42.79h0Z" style="fill: rgb(38, 50, 56); transform-origin: 186.394px 414.682px;" id="elb2y9esczpf8" class="animable"></path><polygon points="230.66 473.51 204.1 460.74 182.06 473.51 230.66 473.51" style="fill: rgb(38, 50, 56); transform-origin: 206.36px 467.125px;" id="el9q0h8uuq17d" class="animable"></polygon><path d="M230.66,474h-48.6a.5.5,0,0,1-.25-.93l22-12.77a.52.52,0,0,1,.47,0l26.56,12.77a.5.5,0,0,1-.22.95Zm-46.74-1h44.55l-24.35-11.7Z" style="fill: rgb(38, 50, 56); transform-origin: 206.344px 467.132px;" id="elds6rdheim7" class="animable"></path><line x1="204.1" y1="460.74" x2="168.45" y2="471.12" style="fill: rgb(255, 255, 255); transform-origin: 186.275px 465.93px;" id="el1gdgsio7mvd" class="animable"></line><path d="M168.45,471.62a.5.5,0,0,1-.14-1L204,460.26a.51.51,0,0,1,.62.34.5.5,0,0,1-.34.62L168.59,471.6Z" style="fill: rgb(38, 50, 56); transform-origin: 186.259px 465.933px;" id="elj41uj4qqw7b" class="animable"></path><line x1="174.04" y1="466.6" x2="166.59" y2="472.72" style="fill: rgb(255, 255, 255); transform-origin: 170.315px 469.66px;" id="elg96udya2gx9" class="animable"></line><path d="M166.59,473.22a.51.51,0,0,1-.39-.19.49.49,0,0,1,.07-.7l7.45-6.12a.5.5,0,0,1,.7.07.49.49,0,0,1-.07.7l-7.45,6.12A.47.47,0,0,1,166.59,473.22Z" style="fill: rgb(38, 50, 56); transform-origin: 170.31px 469.659px;" id="el92kybd1wowo" class="animable"></path><path d="M204.24,299.8a41.32,41.32,0,0,1,2.2,10.41c.6,6.43-.67,9.94.94,11.92s3.2,2.51,2.26,4.6-4.91,3.49-4.91,3.49-3.79,8.52-6.07,11.2-10.91,0-10.91,0l-2.94,9.15-20.09-9.72,2.6-9.36-4-12.24S172.5,292,204.24,299.8Z" style="fill: rgb(255, 255, 255); transform-origin: 186.62px 324.483px;" id="eloysdaaoqb5" class="animable"></path><path d="M184.81,351a.54.54,0,0,1-.22,0l-20.09-9.72a.5.5,0,0,1-.27-.58l2.57-9.22-4-12.09a.58.58,0,0,1,0-.32c.09-.28,9.7-27.59,41.52-19.73a.51.51,0,0,1,.34.3,41.13,41.13,0,0,1,2.23,10.55,47.49,47.49,0,0,1,.13,6.59c-.07,2.42-.12,4,.71,5.06a16.63,16.63,0,0,0,1.17,1.26c1.07,1.07,2,2,1.15,3.86s-4.13,3.35-5,3.68c-.59,1.31-3.93,8.61-6.06,11.12s-9,.84-11,.26l-2.8,8.68a.48.48,0,0,1-.28.31A.43.43,0,0,1,184.81,351Zm-19.5-10.48,19.2,9.28,2.77-8.61a.49.49,0,0,1,.62-.32c2.32.73,8.69,2.18,10.38.19,2.2-2.59,5.95-11,6-11.07a.51.51,0,0,1,.29-.27c1.05-.37,3.92-1.68,4.62-3.23.56-1.23.09-1.7-1-2.73-.37-.38-.8-.81-1.23-1.34-1.07-1.32-1-3.17-.94-5.73a48.6,48.6,0,0,0-.12-6.46,42.57,42.57,0,0,0-2.08-10c-29.82-7.21-39.16,16.6-40,19l4,12.08a.48.48,0,0,1,0,.29Z" style="fill: rgb(38, 50, 56); transform-origin: 186.58px 324.465px;" id="elpjzcm86efw" class="animable"></path><polygon points="187.75 341.38 183.41 339.05 185.68 346.42 187.75 341.38" style="fill: rgb(38, 50, 56); transform-origin: 185.58px 342.735px;" id="el6uqppldark5" class="animable"></polygon><path d="M185.68,346.92h0a.5.5,0,0,1-.46-.36l-2.27-7.36a.52.52,0,0,1,.16-.54.5.5,0,0,1,.56-.05l4.34,2.33a.5.5,0,0,1,.23.63l-2.08,5A.51.51,0,0,1,185.68,346.92Zm-1.43-6.86,1.5,4.88,1.37-3.33Z" style="fill: rgb(38, 50, 56); transform-origin: 185.603px 342.733px;" id="el4h5thu6fro7" class="animable"></path><path d="M200.22,333c-3.08,0-5.37-3-5.46-3.09a.5.5,0,1,1,.79-.61s2.13,2.79,4.75,2.7h0a.5.5,0,0,1,.5.49.49.49,0,0,1-.49.51Z" style="fill: rgb(38, 50, 56); transform-origin: 197.718px 331.04px;" id="elasirsgwmusd" class="animable"></path><path d="M204,317.78c-.15,1.39-.79,2.47-1.43,2.4s-1.06-1.25-.91-2.64.78-2.46,1.43-2.4S204.16,316.39,204,317.78Z" style="fill: rgb(38, 50, 56); transform-origin: 202.832px 317.66px;" id="el7z10n3k2m9e" class="animable"></path><path d="M200.7,313.39a.52.52,0,0,1-.29-.09.51.51,0,0,1-.11-.7,4.16,4.16,0,0,1,2.88-1.71h0a3.13,3.13,0,0,1,2.46,1.45.5.5,0,1,1-.79.6,2.2,2.2,0,0,0-1.68-1.05h0a3.22,3.22,0,0,0-2.08,1.3A.51.51,0,0,1,200.7,313.39Z" style="fill: rgb(38, 50, 56); transform-origin: 202.995px 312.14px;" id="elj7wa5ukrrq" class="animable"></path><path d="M176.1,281.8s-15.88-1.28-20.16,8.46-4.4,23.19-2.7,27.91,7,11.81,9.11,13.85,5.64,3.5,8.69,2.17,6.74-7.12,7.67-10.84.38-7.24,1.3-7.32a24.45,24.45,0,0,0,6.59-.41c4.45-.82,13.41-4.8,18.29-11.57s4-14.31,2.15-17.23S185.38,276.39,176.1,281.8Z" style="fill: rgb(38, 50, 56); transform-origin: 180.365px 307.296px;" id="elqc59c9tiazg" class="animable"></path><path d="M168.57,335.2a10,10,0,0,1-6.56-2.81c-2.24-2.12-7.55-9.35-9.24-14.05-1.78-5-1.61-18.44,2.72-28.28,4.19-9.54,18.71-8.89,20.49-8.77,9.39-5.28,29.33,1.92,31.48,5.26,2,3.15,2.74,11-2.16,17.8-4.8,6.64-13.77,10.87-18.61,11.76a20.69,20.69,0,0,1-5.85.43c-.3,0-.52,0-.71,0a8.66,8.66,0,0,0-.29,2.15,26.84,26.84,0,0,1-.65,4.8c-1,3.93-4.75,9.79-7.95,11.18A6.79,6.79,0,0,1,168.57,335.2Zm5.81-52.95c-4.14,0-14.7.75-18,8.21-4.16,9.47-4.37,22.85-2.69,27.54s6.81,11.6,9,13.66c2,1.92,5.32,3.3,8.14,2.08s6.48-6.9,7.38-10.51a26.11,26.11,0,0,0,.62-4.63c.13-1.86.21-3,1.12-3.07a5,5,0,0,1,.94,0,20.52,20.52,0,0,0,5.61-.42c4.68-.86,13.34-4.95,18-11.37s4-13.75,2.14-16.67-21.38-10-30.27-4.86a.6.6,0,0,1-.3.07S175.4,282.25,174.38,282.25Z" style="fill: rgb(38, 50, 56); transform-origin: 180.351px 307.307px;" id="elgs6qm07vs44" class="animable"></path><path d="M175.85,278.86s.19,3.48-2,5.61-13.24,6.63-13.24,6.63-3.63,8.72-5,11.31-2.88,3.16-4.6,2.25-9.65-5.18-9.12-6.76,2.27-2.68,2.32-4.85-1.52-4.71-.27-6.21a38,38,0,0,1,4-3.77s-2.5-7.53-.37-8.77,7.15-.53,8.45-.76,3.22-6.58,9.18-6.14a10.06,10.06,0,0,1,8.21,5,2.66,2.66,0,0,1,3.09,1.77A6.86,6.86,0,0,1,175.85,278.86Z" style="fill: rgb(255, 255, 255); transform-origin: 159.261px 286.222px;" id="elo521t0wxgzj" class="animable"></path><path d="M152.46,305.56a3.56,3.56,0,0,1-1.69-.46c-6.68-3.5-9.83-6-9.37-7.36a7,7,0,0,1,1.07-1.84A5,5,0,0,0,143.7,293a10.24,10.24,0,0,0-.38-2.38c-.35-1.48-.72-3,.23-4.14a33.58,33.58,0,0,1,3.83-3.62c-.59-1.85-2.24-7.75,0-9,1.59-.92,4.5-.85,6.62-.8a14.87,14.87,0,0,0,2,0,5.83,5.83,0,0,0,1.1-1.3c1.4-1.93,3.75-5.16,8.21-4.85a10.55,10.55,0,0,1,8.44,5,3.05,3.05,0,0,1,3.3,2.17,7.2,7.2,0,0,1-.64,4.92,8.32,8.32,0,0,1-2.2,5.85c-2.12,2.05-11.66,6-13.19,6.66-.56,1.32-3.67,8.76-4.93,11.15a5.62,5.62,0,0,1-2.4,2.66A2.7,2.7,0,0,1,152.46,305.56ZM152.32,274a10.22,10.22,0,0,0-4.48.7c-1.22.71-.39,5.21.59,8.17a.5.5,0,0,1-.16.55,38.08,38.08,0,0,0-4,3.69c-.63.76-.35,1.93,0,3.27a10.89,10.89,0,0,1,.4,2.64,5.88,5.88,0,0,1-1.42,3.42,6,6,0,0,0-.93,1.58c-.11.67,3.19,3.17,8.88,6.16a2.14,2.14,0,0,0,2,.17,4.7,4.7,0,0,0,1.93-2.21c1.34-2.54,4.94-11.18,5-11.27a.5.5,0,0,1,.28-.27c.1,0,10.94-4.48,13.07-6.53a7.46,7.46,0,0,0,1.88-5.22.52.52,0,0,1,.07-.27,6.44,6.44,0,0,0,.62-4.27,2.13,2.13,0,0,0-2.52-1.43.5.5,0,0,1-.54-.27,9.47,9.47,0,0,0-7.8-4.75c-3.9-.29-6,2.56-7.32,4.44-.69,1-1.15,1.59-1.74,1.69a14,14,0,0,1-2.18,0C153.45,274.06,152.9,274,152.32,274Z" style="fill: rgb(38, 50, 56); transform-origin: 159.292px 286.226px;" id="el8tt34iugtfc" class="animable"></path><path d="M160.48,275h-.11l-4.44-1a.5.5,0,1,1,.22-1l4.44,1a.5.5,0,0,1-.11,1Z" style="fill: rgb(38, 50, 56); transform-origin: 158.283px 273.996px;" id="elrgbwxssxo5" class="animable"></path><path d="M146.34,294a.52.52,0,0,1-.38-.17.51.51,0,0,1,0-.71c2.82-2.46,10.24-11.62,12.41-15.31s1.86-6,1.86-6a.5.5,0,0,1,.44-.55.5.5,0,0,1,.55.44c0,.11.27,2.78-2,6.66s-9.74,13.05-12.61,15.56A.52.52,0,0,1,146.34,294Z" style="fill: rgb(38, 50, 56); transform-origin: 153.523px 282.629px;" id="ell5sxu1ceyc9" class="animable"></path><path d="M148,283.57a.5.5,0,0,1-.37-.84,9.75,9.75,0,0,1,9.12-2.71.5.5,0,0,1-.24,1,8.83,8.83,0,0,0-8.14,2.42A.54.54,0,0,1,148,283.57Z" style="fill: rgb(38, 50, 56); transform-origin: 152.32px 281.677px;" id="elrtpi4zowkfd" class="animable"></path><path d="M149.76,299.58h-.08a.5.5,0,0,1-.42-.57c.41-2.7,3.14-5.05,6.3-7.76a61,61,0,0,0,5.3-4.95c4.65-5.09,11.27-12.92,11.33-13a.5.5,0,0,1,.77.65c-.07.08-6.69,7.92-11.36,13a60.45,60.45,0,0,1-5.39,5c-3,2.59-5.61,4.83-6,7.16A.5.5,0,0,1,149.76,299.58Z" style="fill: rgb(38, 50, 56); transform-origin: 161.166px 286.352px;" id="el4hmawiv2u0c" class="animable"></path><path d="M167.37,280.49a.52.52,0,0,1-.39-.19.5.5,0,0,1,.08-.7c.23-.19,5.75-4.6,9.15-1.08a.5.5,0,0,1-.72.69c-2.76-2.86-7.75,1.12-7.8,1.17A.56.56,0,0,1,167.37,280.49Z" style="fill: rgb(38, 50, 56); transform-origin: 171.598px 278.826px;" id="elxfvkdul01n" class="animable"></path><path d="M185.38,320.4s-3.5-8.36-7.18-6.2-2.63,11.37-.89,13.91,5.05.34,5.05.34" style="fill: rgb(255, 255, 255); transform-origin: 180.551px 321.589px;" id="els5tzslha3o" class="animable"></path><path d="M179.62,329.84a3.17,3.17,0,0,1-2.73-1.44c-1.3-1.92-2.18-7-1.35-10.73a5.72,5.72,0,0,1,2.41-3.9,2.87,2.87,0,0,1,2.47-.26c3,1,5.32,6.47,5.42,6.7a.5.5,0,1,1-.92.38s-2.24-5.28-4.82-6.13a1.89,1.89,0,0,0-1.65.17,4.88,4.88,0,0,0-1.93,3.26c-.76,3.42,0,8.23,1.2,9.94,1.43,2.1,4.25.29,4.37.21a.5.5,0,0,1,.55.83A5.85,5.85,0,0,1,179.62,329.84Z" style="fill: rgb(38, 50, 56); transform-origin: 180.557px 321.592px;" id="elk4j0e9wpst" class="animable"></path><path d="M161.43,338.81S188,345.86,189.65,348s1.27,4,.36,5.25a34.73,34.73,0,0,0-2.35,5.6s1.27,4,.55,5.61A5.5,5.5,0,0,1,182.6,367c-2-.54-25.69-8.68-26.59-9.22s-1.27-4.7.54-6,.9.18,1.81-1.27S156.37,339.35,161.43,338.81Z" style="fill: rgb(178, 178, 178); transform-origin: 173.026px 352.944px;" id="eldma3355m8o" class="animable"></path><path d="M183.51,367.64a3.9,3.9,0,0,1-1-.13c-2.08-.57-25.76-8.71-26.72-9.28-.67-.4-.95-1.69-1-2.75,0-.69,0-3,1.5-4.06a2.84,2.84,0,0,1,1.39-.66c.06-.1.15-.25.29-.46a10,10,0,0,0,0-2.88c-.23-3.46-.57-8.68,3.42-9.11a.55.55,0,0,1,.18,0c2.74.73,26.81,7.17,28.49,9.41,2,2.7,1.1,4.81.37,5.84a31.48,31.48,0,0,0-2.23,5.32c.25.85,1.19,4.19.47,5.81S185.53,367.64,183.51,367.64ZM157.7,351.75a2.58,2.58,0,0,0-.86.49c-.85.59-1.11,2-1.08,3.18a3.18,3.18,0,0,0,.5,1.95c.83.46,24.08,8.52,26.47,9.17a5.06,5.06,0,0,0,5-2.25c.53-1.19-.23-4.2-.56-5.25a.42.42,0,0,1,0-.31,33.89,33.89,0,0,1,2.42-5.74c.7-1,1.2-2.58-.36-4.66-1.1-1.47-17.63-6.3-27.85-9-2.71.37-2.71,4-2.44,8.05.12,1.9.17,2.91-.18,3.47-.51.82-.63,1-1.08.92Z" style="fill: rgb(38, 50, 56); transform-origin: 173.034px 352.971px;" id="el5vve1y0o24s" class="animable"></path><path d="M243,416.93s13.16,1.7,14,1.56,5.38,3.25,9.06,5.52,5.09,4.1,7.08,6.09,4.67,3,3.53,3.82-1.69.85-3.39.28-3.68-1.27-3.68-1.27a6.3,6.3,0,0,1-4.11.85,58.92,58.92,0,0,1-6.93-2.41,19.2,19.2,0,0,1-6.51-.43c-2.69-.84-8.21-5.94-8.21-5.94l-3.26.28-1-7.5Z" style="fill: rgb(255, 255, 255); transform-origin: 258.261px 425.759px;" id="elemhwgaodbab" class="animable"></path><path d="M275,435.09a6.19,6.19,0,0,1-1.92-.42c-1.36-.45-2.91-1-3.47-1.19a6.68,6.68,0,0,1-4.26.79,56.63,56.63,0,0,1-6.91-2.39,19.13,19.13,0,0,1-6.59-.46c-2.53-.8-7.27-5-8.23-5.9l-3,.26a.52.52,0,0,1-.54-.43l-1-7.5a.5.5,0,0,1,.38-.55l3.4-.85a.37.37,0,0,1,.18,0c5,.64,13.18,1.64,13.87,1.56s2,.74,5.51,3.05c1.29.86,2.63,1.76,3.89,2.53a28.06,28.06,0,0,1,6.1,5.06c.35.37.7.73,1.07,1.1a16.76,16.76,0,0,0,2.17,1.76c1.07.78,1.78,1.29,1.78,2a1,1,0,0,1-.47.84A3.09,3.09,0,0,1,275,435.09Zm-5.44-2.66.17,0s2,.7,3.66,1.27,2,.5,2.94-.21c.07,0,.08-.08.08-.08a7.7,7.7,0,0,0-1.38-1.13,17.67,17.67,0,0,1-2.29-1.86l-1.08-1.12a26.52,26.52,0,0,0-5.9-4.89c-1.28-.79-2.63-1.69-3.93-2.56-1.92-1.28-4.3-2.87-4.82-2.89-.84.14-11.62-1.24-14-1.55l-2.88.72.87,6.58,2.78-.24a.56.56,0,0,1,.39.13c.05.05,5.46,5,8,5.84a18.44,18.44,0,0,0,6.3.4.44.44,0,0,1,.25,0,57.26,57.26,0,0,0,6.84,2.38,5.87,5.87,0,0,0,3.74-.78A.43.43,0,0,1,269.59,432.43Z" style="fill: rgb(38, 50, 56); transform-origin: 258.253px 425.764px;" id="el7pyb936d8u5" class="animable"></path><path d="M269.59,433.43a.48.48,0,0,1-.24-.06.5.5,0,0,1-.2-.68.86.86,0,0,0,.09-.77c-.39-1.06-2.83-2-4.79-2.72a16.19,16.19,0,0,1-3.37-1.53,24.57,24.57,0,0,0-2.14-1.49.51.51,0,0,1-.33-.47.5.5,0,0,1,.5-.5c.17,0,.31,0,2.56,1.65a16,16,0,0,0,3.14,1.41c2.37.89,4.82,1.82,5.37,3.3a1.86,1.86,0,0,1-.16,1.6A.51.51,0,0,1,269.59,433.43Z" style="fill: rgb(38, 50, 56); transform-origin: 264.451px 429.32px;" id="elxw9g0maa9a" class="animable"></path><path d="M281.5,426.92s.24,2.28-.12,2.88-1.67.6-2.39-.84a12,12,0,0,1-.84-3.84Z" style="fill: rgb(255, 255, 255); transform-origin: 279.864px 427.649px;" id="elmhpd1btr6tf" class="animable"></path><path d="M280.61,430.68h-.06a2.43,2.43,0,0,1-2-1.49,12,12,0,0,1-.89-4l0-.88,4.36,2.34,0,.26c.06.57.23,2.5-.19,3.19A1.38,1.38,0,0,1,280.61,430.68ZM278.73,426a9.54,9.54,0,0,0,.7,2.74c.43.84,1,.93,1.15.94a.45.45,0,0,0,.38-.14,7,7,0,0,0,.07-2.3Z" style="fill: rgb(38, 50, 56); transform-origin: 279.883px 427.497px;" id="el65ng1q8ftug" class="animable"></path><path d="M279.14,426.64a8.24,8.24,0,0,1-1.37,2.53c-.59.38-1.77-.2-1.79-1.81a11.92,11.92,0,0,1,.94-3.81Z" style="fill: rgb(255, 255, 255); transform-origin: 277.56px 426.416px;" id="elxdib5d8n58q" class="animable"></path><path d="M277.37,429.78a1.54,1.54,0,0,1-.74-.19,2.45,2.45,0,0,1-1.15-2.23,12.31,12.31,0,0,1,1-4l.35-.81,2.89,4-.09.25c-.2.54-.9,2.34-1.57,2.78A1.21,1.21,0,0,1,277.37,429.78Zm-.31-5.18a9.41,9.41,0,0,0-.58,2.76,1.45,1.45,0,0,0,.62,1.35.46.46,0,0,0,.4,0,7,7,0,0,0,1.08-2Z" style="fill: rgb(38, 50, 56); transform-origin: 277.598px 426.165px;" id="eltvr9vorjy7e" class="animable"></path><path d="M281.38,424.64s2.4,2.16,2.16,4.32-1.92,1.68-2.39.24-1-3.12-1-3.12Z" style="fill: rgb(255, 255, 255); transform-origin: 281.853px 427.536px;" id="elsilreo270x" class="animable"></path><path d="M282.48,430.93a2.11,2.11,0,0,1-1.81-1.57c-.48-1.44-1-3.12-1-3.14l-.08-.26,1.7-2,.39.34c.1.1,2.58,2.36,2.32,4.74-.18,1.61-1.05,1.87-1.42,1.91Zm-1.74-4.73c.15.52.52,1.76.88,2.84.2.59.61.9.9.89s.46-.42.53-1c.15-1.39-1-2.85-1.63-3.51Z" style="fill: rgb(38, 50, 56); transform-origin: 281.805px 427.455px;" id="elr2o49y5i5a" class="animable"></path><path d="M239.94,408.45s13.75-2.53,17.55-2.17,14.47,4.88,15.73,5.6,8.69,6,8.87,7.42a21.8,21.8,0,0,1-.37,4.52s3.62.73,2.36,2.35-4,1.27-5.61.73-6.88-4-8.14-4.52-5.79.54-9.23-.55-8.86-6.15-8.86-6.15L241,418.94Z" style="fill: rgb(255, 255, 255); transform-origin: 262.143px 416.798px;" id="eleic1e9v396g" class="animable"></path><path d="M281.12,427.86a8.92,8.92,0,0,1-2.81-.49,38.69,38.69,0,0,1-5.16-2.82c-1.3-.77-2.53-1.5-3-1.71a8.87,8.87,0,0,0-2.68-.07,19.1,19.1,0,0,1-6.5-.46c-3.15-1-7.79-5.11-8.84-6.07l-11.52,3.35L239.39,408l.46-.08c.56-.11,13.86-2.54,17.68-2.18s14.63,4.92,15.94,5.67c.53.3,8.88,5.9,9.11,7.79a18.74,18.74,0,0,1-.29,4.2c.77.21,2.13.7,2.47,1.62a1.41,1.41,0,0,1-.29,1.42A4.08,4.08,0,0,1,281.12,427.86ZM269,421.71a3.94,3.94,0,0,1,1.51.21c.55.23,1.75.95,3.13,1.77a40.43,40.43,0,0,0,5,2.73c1.69.57,4,.76,5.05-.55.22-.28.17-.41.15-.46-.18-.48-1.42-.94-2.2-1.1l-.48-.09.08-.48a21.27,21.27,0,0,0,.36-4.38c-.16-1.08-7-6.09-8.62-7-1.24-.71-11.79-5.19-15.53-5.54-3.3-.32-14.55,1.64-17,2.08l1,9.43,10.91-3.17.21.2c0,.05,5.38,5,8.67,6a18.4,18.4,0,0,0,6.15.41C268,421.74,268.56,421.71,269,421.71Z" style="fill: rgb(38, 50, 56); transform-origin: 262.115px 416.786px;" id="elbmjwegvk61j" class="animable"></path><path d="M271.2,412.9a7.26,7.26,0,0,1,3.83,2.4c2,2.15,6.69,8.52,6.69,8.52-5.17-.82-9.8-5.77-9.8-5.77" style="fill: rgb(255, 255, 255); transform-origin: 276.46px 418.36px;" id="elhvy8c86glve" class="animable"></path><path d="M282.84,424.51l-1.19-.19c-5.29-.84-9.91-5.72-10.1-5.93l.73-.68s3.83,4,8.24,5.33c-1.41-1.91-4.36-5.83-5.85-7.4a7.07,7.07,0,0,0-3.54-2.25l.13-1A7.74,7.74,0,0,1,275.4,415c2,2.16,6.54,8.32,6.73,8.58Z" style="fill: rgb(38, 50, 56); transform-origin: 276.985px 418.45px;" id="elz08ca71jg9" class="animable"></path><path d="M161.07,373.17s-5.24,10.13-2.35,35.46,13,40.16,18.81,40.34,49.2-12.3,53.55-14.84,13-5.06,13.56-5.24,2-5.43.73-12.48a81.56,81.56,0,0,0-2-9.23l-17,3.08-25.86,4.34a2.38,2.38,0,0,0-1.27-2.53,29.39,29.39,0,0,0-5.25-1.81s-4.7-32-14.47-40.34" style="fill: rgb(178, 178, 178); transform-origin: 201.865px 409.446px;" id="elw6uhzwm92yb" class="animable"></path><path d="M177.66,449.47h-.14c-6-.19-16.33-14.82-19.3-40.78-2.87-25.19,2.19-35.33,2.41-35.74a.5.5,0,1,1,.89.45c-.06.1-5.14,10.34-2.3,35.17,3,26.28,13.37,39.74,18.33,39.9,5.63.14,49-12.26,53.27-14.77,1.81-1.05,5.58-2.8,13.28-5.17l.3-.09c.47-.7,1.62-5.56.47-11.95-.94-5.28-1.59-7.82-1.85-8.74l-16.56,3-25.87,4.34a.5.5,0,0,1-.45-.15.49.49,0,0,1-.12-.45,1.89,1.89,0,0,0-1-2,29.56,29.56,0,0,0-5.13-1.76.5.5,0,0,1-.37-.41c-.05-.32-4.79-31.93-14.3-40a.5.5,0,1,1,.65-.76c9.37,8,14,36.71,14.59,40.32a26.27,26.27,0,0,1,5,1.77A2.94,2.94,0,0,1,201,414l25.25-4.24,17-3.07a.51.51,0,0,1,.56.33,80.7,80.7,0,0,1,2,9.3c1.22,6.8,0,12.69-1.06,13l-.41.13c-7.61,2.34-11.3,4.05-13.06,5.08C226.82,437.2,184.12,449.47,177.66,449.47Z" style="fill: rgb(38, 50, 56); transform-origin: 201.83px 409.455px;" id="elwml2pras0i" class="animable"></path><path d="M173.55,421.61a.51.51,0,0,1-.49-.41.5.5,0,0,1,.4-.58c5.62-1.06,20.11-10.68,20.26-10.78a.5.5,0,0,1,.55.83c-.6.4-14.8,9.84-20.62,10.93Z" style="fill: rgb(38, 50, 56); transform-origin: 183.754px 415.695px;" id="elnl7a1bougy" class="animable"></path><path d="M171.56,432.64a.48.48,0,0,1-.44-.27.5.5,0,0,1,.21-.67,33.6,33.6,0,0,0,4-2.45.5.5,0,0,1,.58.82,35.59,35.59,0,0,1-4.08,2.52A.46.46,0,0,1,171.56,432.64Z" style="fill: rgb(38, 50, 56); transform-origin: 173.593px 430.901px;" id="el2hdrq5idd2x" class="animable"></path><path d="M177.82,428.51a.53.53,0,0,1-.4-.19.51.51,0,0,1,.09-.71,125.34,125.34,0,0,0,14.3-13.53.5.5,0,1,1,.75.67,126.63,126.63,0,0,1-14.44,13.65A.5.5,0,0,1,177.82,428.51Z" style="fill: rgb(38, 50, 56); transform-origin: 185.002px 421.211px;" id="elaux6tfyynbi" class="animable"></path><path d="M191.82,430.83a.5.5,0,0,1-.4-.19.51.51,0,0,1,.1-.7,11.79,11.79,0,0,0,1.93-1.89.5.5,0,0,1,.78.64,12.92,12.92,0,0,1-2.1,2A.5.5,0,0,1,191.82,430.83Z" style="fill: rgb(38, 50, 56); transform-origin: 192.834px 429.348px;" id="elvso0c9xjcxi" class="animable"></path><path d="M195.33,426.79a.56.56,0,0,1-.27-.08.51.51,0,0,1-.16-.69,37.52,37.52,0,0,0,4-9.91.5.5,0,0,1,1,.23,38.42,38.42,0,0,1-4.16,10.21A.5.5,0,0,1,195.33,426.79Z" style="fill: rgb(38, 50, 56); transform-origin: 197.37px 421.252px;" id="elql1yyuy5t4" class="animable"></path><path d="M232.34,428.12h0a.5.5,0,0,1-.48-.53c.06-1,.08-2.06.08-3a.49.49,0,0,1,.49-.5.47.47,0,0,1,.51.49c0,1,0,2-.08,3.11A.49.49,0,0,1,232.34,428.12Z" style="fill: rgb(38, 50, 56); transform-origin: 232.4px 426.105px;" id="el5ji2if9x2dg" class="animable"></path><path d="M232.21,421.37a.49.49,0,0,1-.49-.45c-.79-7.45-3.65-9.89-3.67-9.91a.5.5,0,0,1,.63-.78c.13.1,3.2,2.67,4,10.59a.5.5,0,0,1-.44.55Z" style="fill: rgb(38, 50, 56); transform-origin: 230.273px 415.744px;" id="elb24ibf2nmu5" class="animable"></path><path d="M144.29,473.63H128s-10.56-42.1-6.31-74.57a6.27,6.27,0,0,1,6.23-5.44h0a6.25,6.25,0,0,1,6.26,6.3C134.1,411.49,135.16,438.22,144.29,473.63Z" style="fill: rgb(38, 50, 56); transform-origin: 132.486px 433.625px;" id="elq8uih4jscm" class="animable"></path><path d="M144.29,474.13H128a.5.5,0,0,1-.48-.38c-.11-.42-10.54-42.57-6.32-74.76a6.77,6.77,0,0,1,11.52-3.87,6.69,6.69,0,0,1,2,4.8c-.07,12.55,1.14,38.8,10.11,73.59a.48.48,0,0,1-.09.43A.49.49,0,0,1,144.29,474.13Zm-15.91-1h15.26c-8.85-34.59-10-60.69-10-73.21a5.75,5.75,0,0,0-5.76-5.8,5.79,5.79,0,0,0-5.73,5C118.19,429.5,127.35,468.85,128.38,473.13Z" style="fill: rgb(38, 50, 56); transform-origin: 132.521px 433.624px;" id="elshu85blnpg" class="animable"></path></g><g id="freepik--Line--inject-1" class="animable" style="transform-origin: 248.74px 473.63px;"><path d="M484.48,474.13H13a.5.5,0,0,1-.5-.5.5.5,0,0,1,.5-.5H484.48a.51.51,0,0,1,.5.5A.5.5,0,0,1,484.48,474.13Z" style="fill: rgb(38, 50, 56); transform-origin: 248.74px 473.63px;" id="elexo9jxu1cdv" class="animable"></path></g><defs>     <filter id="active" height="200%">         <feMorphology in="SourceAlpha" result="DILATED" operator="dilate" radius="2"></feMorphology>                <feFlood flood-color="#32DFEC" flood-opacity="1" result="PINK"></feFlood>        <feComposite in="PINK" in2="DILATED" operator="in" result="OUTLINE"></feComposite>        <feMerge>            <feMergeNode in="OUTLINE"></feMergeNode>            <feMergeNode in="SourceGraphic"></feMergeNode>        </feMerge>    </filter>    <filter id="hover" height="200%">        <feMorphology in="SourceAlpha" result="DILATED" operator="dilate" radius="2"></feMorphology>                <feFlood flood-color="#ff0000" flood-opacity="0.5" result="PINK"></feFlood>        <feComposite in="PINK" in2="DILATED" operator="in" result="OUTLINE"></feComposite>        <feMerge>            <feMergeNode in="OUTLINE"></feMergeNode>            <feMergeNode in="SourceGraphic"></feMergeNode>        </feMerge>            <feColorMatrix type="matrix" values="0   0   0   0   0                0   1   0   0   0                0   0   0   0   0                0   0   0   1   0 "></feColorMatrix>    </filter></defs></svg>